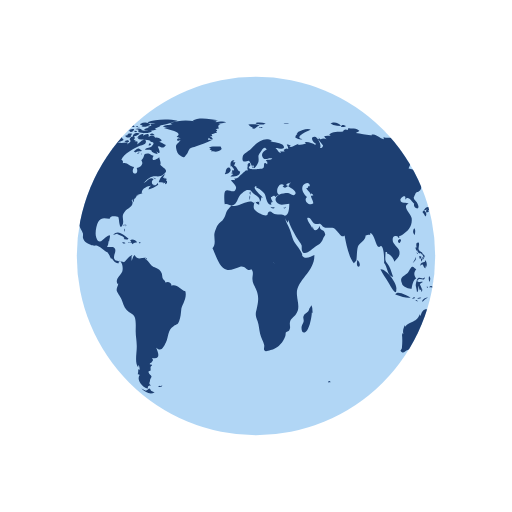
t = 0.00 s
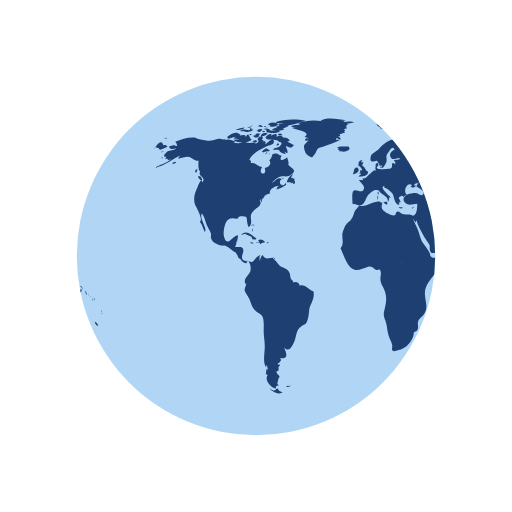
t = 0.50 s
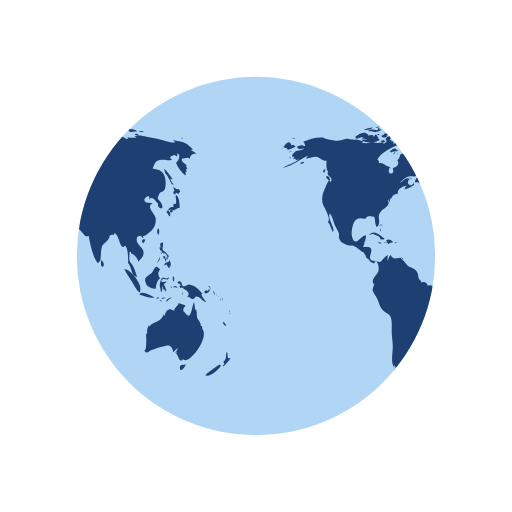
t = 1.00 s
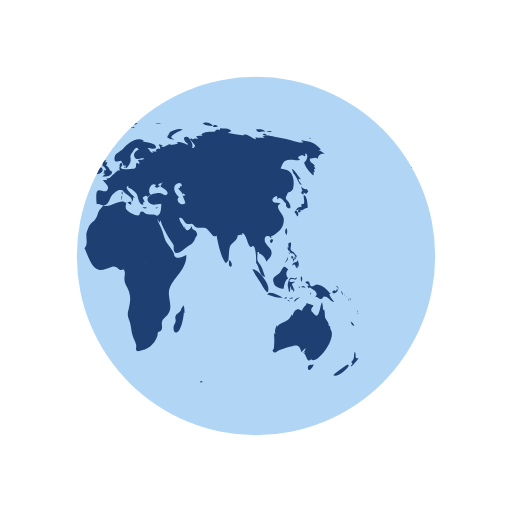
t = 1.50 s

The animated SVG that drew these frames (rendered in a browser with its animation timeline set to each time). Animation: 2 SMIL elements (animateTransform=2); one cycle of 2.00 s, repeats indefinitely.

<svg xmlns="http://www.w3.org/2000/svg" width="200px" height="200px" viewBox="0 0 100 100" preserveAspectRatio="xMidYMid" class="lds-earth" style="background: none;"><defs><clipPath id="cut-off"><circle cx="50" cy="50" r="35"/></clipPath></defs><circle cx="50" cy="50" r="35" fill="#b1d6f5"/><g clip-path="url(#cut-off)"><path transform="translate(-22.1448 0)" fill="#1d3f72" d="M64.4,74.4c0.3,0.3,0.2,0.3-0.3,0.3C64.1,74.3,64.2,74.5,64.4,74.4z M31.4,75.4c-0.2,0.1-0.3-0.2-0.5,0.1c0.3,0.2,0.6,0.1,0.8-0.1C31.6,75.2,31.6,75.4,31.4,75.4z M84.9,36.9c-0.3,0.2-0.8-0.1-1.1-0.5 c0.1,0.2,0.1,0.6,0.3,0.9c-0.5,0.2-0.2,0.6,0.2,0.7c0-0.1,0-0.3,0-0.4c0.2,0.1,0.4,0.2,0.5,0.3c0.2-0.2,0.2-0.3,0.4-0.5 C85.1,37.2,85,37,84.9,36.9z M85.1,40.6c0-0.6-0.1-2.1-0.6-2.4c-0.6-0.4,0.5,2.1-0.6,1.6c0,0.2-0.1,0.5,0,0.7 c-0.8-0.3-0.9,0.5-1.4,0.9c0.3,0.3,0.4,0.6,0.6,0.9c0.3-0.4,0.2-0.9-0.3-1.2c0.2,0,0.4-0.2,0.6-0.2c0.2,0,0.6,0.2,0.6,0.2 C84.2,41,84.5,40.7,85.1,40.6z M83.7,41c-0.4-0.1-0.7,0.2-0.3,0.6c0.2-0.4,0-0.1,0.3-0.2C83.8,41.2,83.6,41.1,83.7,41z M93.5,62.8 c0.1,0.5,0.3,0.9,0.7,0.8C94.1,63.3,93.8,63,93.5,62.8z M93,71.2c-0.1-0.1-2.5,1.6-2.9,2.1c0.8,0.5,2.9-1.2,3.1-2.1 C93,71.5,92.9,71.2,93,71.2z M95,69.9c-0.4,0.2-0.6,0-0.5-0.4c0,0.1-0.1,0.2-0.1,0.3c0.1-0.5,0.1-0.8-0.1-1.1 c-0.3,0.7,0.1,1.4-0.7,2c0.3,0.3,0.3,0.4-0.1,0.7c0.1,0,0.1,0.1,0.1,0.2C93.9,71.3,95,70.2,95,69.9z M82,50.6 c0.2-0.2,0.3-0.2,0.3-0.5c-0.1,0-0.3-0.1-0.4-0.1C81.9,50.2,81.9,50.4,82,50.6z M82.4,50.6c-0.3-0.4-0.2,0.1-0.1,0.5 c0.2-0.3,0.3-0.5,0.2-0.9C82.5,50.4,82.4,50.5,82.4,50.6z M82.8,49.7c-0.1,0-0.2,0-0.3,0c0,0.1,0.2,0.4,0.2,0.5c-0.1,0-0.1,0-0.2,0 c0.1,0.2,0.1,0.3,0.2,0.5c0.1-0.2,0.1-0.2,0-0.5c0.1,0,0.2,0.1,0.2,0.1C83,50.1,82.9,49.9,82.8,49.7z M81,51 c0.2-0.3,0.3-0.4,0.2-0.8c-0.1,0.5-0.4,0.8-0.6,1.2C80.8,51.3,80.9,51.1,81,51z M81.2,48.6c0.1,0.2,0.1,0.5,0.3,0.3 c0,0.4,0.3,0.6,0.6,0.6c0,0,0-0.1,0.1-0.1c0.1,0.2,0.2,0.3,0.4,0.4c0-0.7-0.6-0.5-0.8-1c-0.2-0.4,0.2-0.9,0-1.4 c-0.5-0.1-0.6,0.3-0.4,1c0,0-0.1-0.1-0.1-0.1C81.1,48.3,81.1,48.4,81.2,48.6z M83.3,52.2c0.1-0.5,0.1-1.1-0.3-1.4c0,0.1,0,0.2,0,0.3 c-0.4,0.2-0.9,0.1-0.9,0.8c0.7-0.7,0.4,0.2,1,0.5c0-0.2,0.1-0.5,0.1-0.7C83.2,52,83.3,52.1,83.3,52.2z M81.5,49.6 c0.1-0.1,0.3-0.1-0.2-0.3C81.4,49.4,81.5,49.5,81.5,49.6z M91.8,57.4c0.1,0.1,0,0.2,0.2,0.1c-0.1-0.2-0.2-0.5-0.3-0.7 C91.6,57,91.7,57.1,91.8,57.4z M90.2,57.3c0.4-0.1,1.1-0.5,0.6-0.9c-0.1,0.4-0.2,0.6-0.4,0.3c-0.1,0-0.5,0.2-0.5,0.3 C89.9,57.2,90,57.2,90.2,57.3z M90.9,56.1c0.1,0.2,0.2,0.3,0.2,0.5c0.1-0.5-0.2-0.8-0.6-0.8C90.7,55.9,90.8,56,90.9,56.1z M90.3,59 c-0.2-0.4-0.7-0.7-1-1.6c0.1,0,0.2,0,0.3,0c-0.7-0.7-1.4-1.7-2.5-1.8c-0.5-0.1-1,0.5-1.3,0.3c-0.5-0.2-0.1-1.4-1.2-0.8 c0.3,0.4,0.6,0.5,0.9,0.6c-0.2,0-0.3,0.1-0.5,0.1c0.1,0.2,0.2,0.4,0.3,0.5c0.1,0,0.2-0.2,0.2-0.2c0.6,0.5,2,1,1,2 c0.6-0.3,0.7,0.4,1.2,0.3c0.4-0.1,0.4-0.5,0.6-0.5C89.2,57.9,89.5,58.9,90.3,59z M93.2,58.5c-0.1,0.1-0.2-0.2-0.2,0.1 C93.3,58.8,93.2,58.6,93.2,58.5z M92.4,57.7c0,0-0.1-0.2-0.2-0.3C92.2,57.6,92.3,57.6,92.4,57.7z M92.9,58c0.1,0.1,0.1,0.1,0.2,0.2 c-0.2-0.2-0.3-0.3-0.5-0.4C92.7,57.8,92.8,57.9,92.9,58z M93.5,59.1C93.6,58.9,93.6,58.8,93.5,59.1z M93.5,58.7c0-0.2,0-0.4-0.2-0.6 C93.3,58.3,93.4,58.5,93.5,58.7z M81,45.9c0.1-0.5,0.2-1-0.1-1.3C80.6,45,80.6,45.5,81,45.9z M94.8,61c0,0,0.1-0.2,0-0.4 C94.7,60.8,94.8,61.1,94.8,61z M94.8,61.2c0.1,0.1,0,0.3,0.2,0.1C94.9,61.1,94.8,61.2,94.8,61.2z M29.5,76.3 c-0.4-0.8-0.5-0.2-0.7-0.2c0.2,0-0.3,0.2-0.3,0.2c-0.2,0-0.6-0.3-0.9-0.4c0.9,0.9,1.9,1.2,2.6,0.7C30,76.6,29.8,76.4,29.5,76.3z M89.6,64.4c0-0.2-0.2-0.3-0.1-0.7c-0.2,0-0.1-0.1-0.3,0c0.1-0.8-0.5-1.1-0.7-1.7c-0.1-0.5,0-1-0.2-1.6c-0.1,0.1-0.1,0.1-0.2,0.2 c0-0.5-0.1-1.1-0.2-1.6c-0.5,0.9-0.5,3.8-1.7,2.2c-0.3-0.5-0.4-0.2-0.4-0.8c0-0.3,0.4-0.5,0.4-0.7c0-0.1-1.1-0.4-1.4-0.5 c0.3,0.3-0.7,0.7-0.8,1.5c-0.5-0.2-0.7-0.4-1.1-0.2c-0.4,0.1-0.7,0.9-0.7,1.1c0,0-0.1,0.1-0.1,0.1c0-0.1,0-0.2-0.1-0.3 c-0.4,0.8-0.6,1.1-1.3,1.4c-0.6,0.3-1.1,0.4-1.6,1c0-0.1,0-0.2,0-0.3c-0.3,0.6-0.5,1.1-0.3,1.8c-0.1-0.1-0.1-0.2-0.2-0.3 c0,0.1,0,0.3,0,0.4c0-0.1-0.1-0.1-0.1-0.2c0.1,1,0.1,1.7,0,2.7c0,0.4-0.6,0.5,0,0.9c0.4,0.2,0.7-0.3,1-0.4c0.8-0.2,1.4-0.5,2.3-0.7 c1.4-0.5,1.7-0.2,2.1,1.1c0.2-0.3,0.5-0.6,0.8-0.8c-0.1,0.4-0.3,0.7-0.6,1c0.2-0.1,0.3-0.2,0.5-0.4c-0.1,0.2-0.1,0.3-0.2,0.5 c0.5,0.2,0.5,2.1,1.5,0.9c0,0.1-0.1,0.1-0.1,0.2C86.9,71.3,90.8,66.1,89.6,64.4z M85.9,71.3c-0.4-0.2-1,0.2-0.7,0.8 c0.2,0.6,0.9-0.4,1.1-0.9C86.2,71.2,86.1,71.2,85.9,71.3z M24.6,44.3c0-0.2,0.2-0.3-0.1-0.5C24.5,44,24.6,44.2,24.6,44.3z M24.2,44.9c0.1,0.1,0.1,0.2,0.1,0.4c0.1-0.2,0.1-0.3,0-0.6C24.1,44.6,24.3,44.8,24.2,44.9z M24.4,43.9c-0.2,0-0.3-0.1-0.3,0.2 C24.3,44.1,24.4,43.9,24.4,43.9z M36.2,56.9c-1-0.3-1.6-1.5-2.7-1.1c0-0.7-0.8-0.9-1.2-0.6c0-0.4-0.4-0.5-0.5-0.8 c-0.1-0.1-0.1-0.7-0.2-1c-0.3-0.7-0.6-0.8-1.2-1.1c-0.6-0.3-0.6-0.2-1.1-0.8c-0.3-0.4-0.6-0.7-1-1c0.1,0,0.2-0.1,0.3-0.1 c-0.9-0.2-1.7,0.6-2.3-0.6c-0.4,0.3-0.4,0.8-0.6,1.2c0-0.3,0-0.7,0-0.9c0.4-0.6-0.1-0.2-0.5,0.1c-0.3,0.2-0.7,0.9-1,1 c0,0-1.6-0.3-1.6-0.3c-0.8-0.7,0.1-1.4-0.1-2.2c-0.2-0.8-1.1-0.3-1.6-0.5c0.2-0.3,0.3-0.7,0.3-1.1c0.1,0,0.1,0,0.1,0.1 c0.2-1.2,0.5-1.7-0.7-0.8c-0.6,0.5-1.3,1.5-1.8,0c-0.3-0.8,0-2.4,0.4-3.1c0.7-1.1,1.6-0.5,2.3-0.6c-0.1-0.7,1.4-0.4,1.6-0.3 c0.2,0.3,0.2,2.8,0.8,1.6c0.5-1-0.4-1.7,0.5-2.7c0.6-0.7,2-1.1,1.3-2.2c0.1,0,0.1,0,0.2,0.1c0-0.2,0-0.3,0.1-0.4 c0,0.4,0,0.4-0.1,0.8c0.3-0.4,0.3-0.4,0.3-0.9c0.1,0.1,0.1,0.1,0.1,0.2c0.2-0.3,0.4-0.5,0.4-0.7c0,0,0.4-0.1,0.6-0.1 c-0.1,0-0.3,0-0.5,0c0.4-0.2,0.8-0.2,1.1-0.4c-0.1,0,0,0-0.2,0c-0.1-0.9,1.4-1.5,1.9-1.4c-0.5,0.2-0.4,0.3-0.6,0.7 c0.5-0.1,1.4-0.5,1.9-0.9c0-0.1-0.1-0.3-0.1-0.4c-0.6,1.2-1.7-0.1-0.8-0.7c-0.7-0.6-1.3,0.5-2,0.8c0.5-0.5,1.1-1.2,1.7-1.3 c0.8-0.2,1.5,0.2,2.2-0.4c1.2-0.9,0.1-1.1-0.6-1.9c0.2-0.5-0.1-0.9-0.2-1.5c-0.5,0.5-1.8,1-1.1-0.3c-0.5,0-0.6-0.4-1.2-0.4 c-1,0-0.4,0.7-1.2,1.3c0.6,0.8-0.3,1.4-0.9,1.5c0.6,1.6-1.5,1.4-0.5-0.2c-0.8,0-1.4-1-2.2-0.7c0-0.6,0.1-0.4-0.3-0.7 c0.5-1.3,2.5-2.2,3.5-2.7c0.3-0.1,1.4-0.2,1.3-0.9c-0.2-1-1.3,0.4-1.7,0.6c0.1-0.2,0-0.2,0.1-0.5c-0.2,0-0.2-0.2-0.6,0 c0.1-0.1,0.1-0.2,0.2-0.3c-0.1,0-0.2,0-0.4-0.1c0.7-0.6-0.4-1-0.8-0.1c0.5,0.5-0.1,0.7-0.5,1c0.1-0.1,0.1-0.2,0.2-0.3 c-0.5-0.2-1,0.1-1.6,0c-0.4-0.1-0.7-0.4-1.2-0.1c0,0,0.1,0.1,0.1,0.1c-0.4,0.1-1.1,0.1-1.7,0c0.1-0.1,0.3-0.1,0.4-0.2 c-0.6-0.3-1.5-0.7-2.1-0.3c0.1-0.1,0.1-0.2,0.2-0.3c-0.4,0.3-0.9,0-1.4,0c-0.6,0.1-1.2,0.4-1.8,0.4c-0.6,0-2.5-0.4-2.7-0.6 c-1.3-0.2-2.7,0.3-4,0.8c0.3,0.2,0.3,0.4,0.4,0.8c-0.2,0-0.3,0-0.5,0c0.1-0.1,0.1-0.1,0.2-0.2c-0.4,0-0.9,0.2-1.3,0.3 c0.2,0.7,0.9,0.5,1.4,0.3c-0.3,0.5-0.9,0.4-1.5,0.6c-0.5,0.2-1.4,1.3-0.4,1.1c-0.1,0.1-0.1,0.3-0.3,0.5c0.2-0.1,0.3-0.1,0.5-0.1 c0,0.1,0,0.1-0.1,0.2c0.1,0,0.1-0.1,0.2-0.1c0,0.1,0,0.1,0,0.2c0.2-0.1,0.4-0.1,0.6-0.2c-1,0.9-2.2,1-3.2,1.7 c2.1-0.4,3.5-1.8,5.4-2.6c-0.3,0.1-0.7,0.4-0.8,0.8c0.8-0.2,1.2-0.4,1.9-0.4c0.8,0.1,1.3,0.9,2.1,0.8c-0.1,0.6-0.1,1.8,0.3,2.2 c-0.6,0.8,1.3,1,0.4,2c-0.2-1.2-0.9,1-1.2,1.6c-0.4,0.8-0.5,2-0.2,2.8c0.2,0.4,1.7,3,0.9,3.3c0.6,0.7,0.6,1.2,1,2 c0.6-0.7-1.1-2.5-0.6-3.6c0.4,0.2,0.8,1.8,1,2.3c0.2,0.4,0.6,1.1,0.8,1.6c0.1,0.7-0.2,0.6,0.2,1.3c0.2,0.4,0.9,0.7,1.3,0.9 c0.5,0.3,1,0.1,1.3,0.2c0.8,0.3,1.4,1.1,2.1,1.3c0,0-0.1,0-0.1,0c0.4,0.5,0.5,0.9,0.7,1.3c0.1-0.1,0.1-0.1,0.1-0.2 c0.4,0.6,0.9,1.2,1.4,1c-0.1-0.8,0.3-0.4,0.5-0.1c0.3,0.5,0.3,1.3,0.2,1.7c-0.2,0.7-1.6,1.6-0.9,2.5c0-0.1,0.1-0.1,0.1-0.2 c0,0.6-0.4,0.8-0.3,1.5c0.1,0.3,0.7,1.2,0.9,1.6c0.3,0.7,0.5,1.6,1,2.1c0.5,0.6,1.3,0.7,1.6,1.4c0.3,0.7,0.2,2,0.2,2.8 c0,1,0.2,1.8,0.2,2.7c0.1,1.2-0.5,3.5,0.3,4.4c0-0.2,0-0.3,0-0.5c0.3,0.3,0.2,0.4,0.3,0.9c-0.1,0-0.2-0.1-0.3-0.1c0,0.5,0,0.6-0.1,1 c0.1,0,0.3,0.1,0.4,0.1c-0.8,1.1,0.7,2.6,1.6,2.7c-0.1-0.5,0.1-0.6,0.6-0.6c-0.6-0.4-0.2-0.6-0.2-1c0-0.2,0.3-0.7,0.3-0.7 c0-0.2-0.3-0.5-0.3-0.4c0-0.1-0.3-0.3-0.3-0.6c0-0.2,0.4-0.2,0.4-0.2c0.1-0.5-0.2-0.7,0.3-1c0-0.1-0.1-0.1-0.1-0.2 c-0.8,0,0-0.5,0-0.4c0.1-0.3,0.5-0.3,0.1-0.9c1.8,0.4,1.2-1.1,0.8-2c1,0.9,1.4,0,1.9-1c0.6-1.3,0.3-2.4,1.5-3.2 c0.7-0.5,0.7-0.1,1.1-1c0.3-0.8,0.3-1.4,0.4-2.2C35.4,59.7,36.6,58.3,36.2,56.9z M24.2,26.2c-0.2,0-0.3-0.1-0.5,0 C23.9,26.6,23.9,26.3,24.2,26.2z M22.4,25.3c-0.2,0.1-0.4,0.2-0.5,0.3c0.4,0.1,0.8,0,1.2,0c-0.2,0-0.4,0.2-0.6,0.2 c0.5,0,1.7,0,2-0.5c-0.2,0-0.3,0-0.4,0c0-0.1,0-0.2,0.1-0.3c-0.4,0.1-0.3-0.1-0.4,0.4C23.3,25.5,22.8,25.2,22.4,25.3z M24.2,27.3 c-0.5-0.1-0.6-1.9-1.2-0.5c0-0.6-0.7-0.4-1.2-0.3c0.1-0.1,0.1-0.1,0.2-0.2c-0.5-0.1-1.1,0.2-1.5,0.5c0.2,0,0.4,0.1,0.7,0.1 c-0.2,0-0.4,0.1-0.6,0.1c0.3,0.2,0.8,0.1,1.2,0.2c-0.4,0-0.8,0.1-1.2,0.1C21.2,28.1,23.6,27.9,24.2,27.3z M24,24.9 c0-0.3-0.3-0.1-0.7,0C23.6,25,23.8,24.9,24,24.9z M21.6,25.4c0.4-0.1,0.9-0.1,1.2-0.5c-0.6,0-1.2,0.2-1.8,0.5 C21.2,25.4,21.4,25.4,21.6,25.4z M32.4,34.8c-0.1,0-0.2,0.2-0.3,0c0,0,0.1-0.1,0.1-0.1c-0.1,0-0.3,0-0.4,0c0.2-0.2,0.3-0.5,0.5-0.7 c-0.6,0.1-1.2,1.1-1.3,1.6c0.3,0,0.7,0,1,0.1c-0.1,0.1-0.1,0.1-0.2,0.2c0.1-0.1,0.4-0.2,0.5-0.3c0,0.1,0,0.2-0.1,0.4 c0.4,0,0.5-0.3,0.4-0.7c-0.1,0-0.1,0-0.2,0.1c0-0.1,0.1-0.2,0.1-0.3C32.6,34.9,32.5,34.9,32.4,34.8z M14,35c0.7,0.6,0.5-0.1,0.2-0.5 C13.7,34.1,13.5,34.6,14,35z M19.6,27.1c0.8-0.1,1.5-0.7,2.3-0.8c-0.9-0.9-1.9,0-2.6,0.5C19.5,26.8,19.5,27,19.6,27.1z M27.7,29.4 c-0.8-0.6-0.7-0.5-1.6,0.2c0.1,0,0.4,0.2,0.3,0.2C27,29.4,27.6,29.7,27.7,29.4z M13.3,33.1c-0.2,0.2-0.3,0.4,0,0.7 c0.1-0.2,0.2-0.5,0.3-0.7C13.4,33.1,13.4,33.1,13.3,33.1z M27.5,30.1c0.1,0,0.1,0.3,0.2-0.1C27.6,30,27.6,30.1,27.5,30.1z M29.8,36 c-0.1,0,0-0.3-0.2-0.1c0.3,0.2,0.2,0.2,0.6,0.1C30.1,36.1,29.9,36.1,29.8,36z M26.7,30c0.2,0,0.3,0.1,0.6-0.2 C27,29.8,26.9,29.9,26.7,30z M30.5,35c-0.2-0.2-0.3-0.3-0.6-0.3C30.1,34.9,30.3,34.9,30.5,35z M27,25.3c0,0.2,0.1,0.2,0,0.5 c0.7,0.2,2.2,0.4,2.7-0.2c-0.7-0.3-1.4,0.1-2.1-0.2c0,0,0.1-0.1,0.1-0.1c-0.4-0.2-0.8-0.3-1.3-0.1C26.7,25.3,26.8,25.3,27,25.3z M26.8,24.9c0.2,0,0.3,0,0.5,0C27.2,24.8,26.9,24.9,26.8,24.9z M27.5,24.4c0.1,0,0.2,0,0.4,0c-0.1,0.1-0.2,0.1-0.3,0.2 c0.6,0.4,1.2,0,1.8-0.2c-0.5-0.6-1.3-0.6-2-0.2C27.3,24.4,27.4,24.2,27.5,24.4z M26.3,25.8c0.2,0,0.3,0.1,0.5-0.1 C26.6,25.6,26.1,25.4,26.3,25.8z M27,24.8c-0.1-0.2-0.1-0.3-0.5,0C26.8,24.9,26.8,24.7,27,24.8z M29.7,26.4c0.1,0,0.3,0,0.5,0 c-0.2-0.3-0.6-0.4-0.9-0.2C29.4,26.5,29.4,26.4,29.7,26.4z M26.9,26c-0.5-0.1-0.9,0.1-1,0.7c0.5-0.1,1-0.3,1.4-0.6 C27.1,26.1,27,26,26.9,26z M31.5,27.3c-0.4-0.3-0.7-0.5-1.2-0.4c-0.2-0.6-0.9-0.4-1.3-0.2c0.3-0.8-0.6-0.5-1-0.2 c0-0.1,0-0.1-0.1-0.2c0.1-0.1,0.2-0.1,0.3-0.2c-0.6,0-1.1,0.2-1.4,0.8c0.1,0,0.2,0,0.3,0C27.1,27,27,27,26.9,27.1 c0.6,0.3,2.7,0.1,2.5,0.6c0.8,0.1,0.7,0.4,0.2,0.9c-0.3,0.3-0.9,0.1-1.3,0.6c0.5,0.2,0.9-0.2,1.4,0.3c0,0-0.1,0.1-0.1,0.1 c0.4,0.3,0.8,0.5,1.2,0.5c-0.1-0.2-0.2-0.5-0.4-0.7c1.4,1.5,0.5-0.9,0.4-0.7c0.3-0.6,0.9,0.8,1.6-0.4c-0.5-0.1-0.8-0.5-1.3-0.6 c0.2-0.1,0.3-0.1,0.5-0.2C31.6,27.5,31.5,27.4,31.5,27.3z M25.7,24.7c0.2,0.1,0.4,0.1,0.6,0.1c-0.1-0.4-0.5-0.5-0.9-0.3 c0.1,0,0.1,0,0.2,0.1c-0.1,0-0.2,0.1-0.3,0.1C25.4,24.7,25.5,24.7,25.7,24.7z M29,24c0.5,0.1,0.9,0.1,1.4,0.1 c-0.3,0.1-0.7,0.1-1,0.1c0.1,0.2,0,0.1,0.2,0.3c-0.2,0.1-0.5,0.2-0.8,0.3c0.2,0.1,0.3,0.2,0.4,0.3c-0.4-0.2-0.8,0-1.1,0.3 c0.7,0.1,1.9,0.3,2.5-0.2c-0.1,0-0.2,0-0.4,0c0.4-0.3,1-0.4,1.2-0.7c-0.1,0-0.2,0-0.3,0c0.9,0,1.8-0.4,2.7-0.6c-0.1,0-0.3,0-0.4,0 c0.4-0.1,0.9-0.1,1.3-0.3c-1.6-0.4-4.4-0.4-5.9,0.3C28.9,23.8,28.9,23.9,29,24z M29.5,28.2c-0.2-0.3-0.3-0.3-0.5,0.2 C29.3,28.4,29.4,28.3,29.5,28.2z M24.4,24.6c-0.2,0-0.4-0.1-0.6,0.1C24,24.7,24.2,24.6,24.4,24.6z M25,27.4c-0.2,0-0.4,0-0.7,0.2 c0.3,0.2,0.6,0.2,0.9,0.1C25.2,27.4,25.1,27.5,25,27.4z M24.4,26.5c0.4,0.5,0.9,0.5,1.3,0c-0.1,0-0.2-0.1-0.2-0.1 c0.2-0.1,0.2-0.1,0.3-0.3c-0.4,0-0.9-0.1-0.9,0.3C24.7,26.4,24.6,26.5,24.4,26.5z M25.3,25.7c0.4,0.2,0.9-0.1,0.9-0.5 c-0.4,0-0.8,0-1.1,0.4C25.5,25.4,25.3,25.7,25.3,25.7z M78.1,46.7c-0.7,0.3-0.2,0.9,0,0.7C78.4,47,78.4,46.8,78.1,46.7z M24.7,46.8 c0.2,0,0.3,0,0.4-0.2c-0.8-0.5-2-1.9-3-0.7c0.3-0.1,0.6-0.2,0.9-0.3c0,0-0.1,0.1-0.1,0.1c0.6,0.3,1,0.3,1.4,0.8 c-0.1,0.1-0.1,0.2-0.2,0.2C24.3,46.7,24.5,46.8,24.7,46.8z M55.7,40.5c-0.1,0.1-0.2,0.1-0.4,0.1c0.4,0.2,0.3,0.1,0.6-0.2 C55.9,40.4,55.8,40.4,55.7,40.5z M49.5,32.8c0.1-0.4,0.2-0.6-0.3-0.4C49.2,32.7,49.3,32.7,49.5,32.8z M48.9,38.1 c0-0.3,0.1-0.4,0-0.7C48.6,37.7,48.8,37.8,48.9,38.1z M45.1,32.6c0.1-0.1,0.1-0.3,0.2-0.1c0,0.1,0.4,0.4,0.4,0.6 c0,0.4-0.6-0.1-0.3,0.6c-0.1,0-0.2,0.1-0.3,0.1c0.1,0,0.3,0.2,0.5,0.2c-0.2,0.1-0.4,0.3-0.6,0.5c0.7,0,1.9,0,1.9-1 c-0.6-0.2-0.6-1-1.2-1.2c0.2-0.2,0.2-0.5,0.3-0.6c-0.2,0-0.3,0-0.5,0c0.1-0.1,0.2-0.3,0.3-0.4C45,31.2,44.9,32,45.1,32.6z M53.3,40.5c-0.2,0-0.2,0.1-0.4-0.1c0,0.1,0,0.1,0,0.2c0.3,0.1,0.5,0.2,0.8,0C53.5,40.5,53.5,40.5,53.3,40.5z M41.5,27.3 c-0.3,0-0.6,0-0.9,0c0-0.1,0.2-0.4,0.2-0.4c0.3,0.3,0.4,0.3,0.8,0.3c-0.2-0.3-0.2-0.4-0.6-0.6c0.1,0,0.3,0,0.5,0 c-0.1-0.1,0-0.2-0.2-0.4c0.3,0,0.5-0.1,0.7-0.2C42,26,42,26,41.9,26c0.2,0,0.3,0,0.5,0c-0.1-0.1-0.2-0.2-0.2-0.3 c0.3-0.2,0.3-0.2-0.1-0.5c0.2,0,0.5-0.1,0.7-0.1c-0.3-0.4-0.2-0.7,0.3-0.9c-0.2,0-0.3,0-0.5,0c0.5,0,1-0.2,1.6-0.3 c-0.6-0.3-1.5-0.1-2.1,0c0.1-0.1,0.2-0.1,0.2-0.2c-0.6-0.1-1.3-0.1-1.9-0.1c0.7,0,1.5,0.1,2.2-0.1c-1.4-0.2-3.8-0.7-5,0.1 c0.1,0,0.3,0.1,0.4,0.1c-1.6-0.3-3.3-0.2-4.8,0.4c0.2,0,0.3,0.1,0.5,0.1c-0.6,0.3-1.4,0.1-1.9,0.5c0.4,0.1,0.8,0.2,1.2,0.2 c-0.3,0-0.7,0-1,0.1c0.2,0.2,4.1,0.7,2.5,1.7c0.3,0.1,0.5,0.2,0.8,0.4c-0.9-0.5-1,0.9,0,0.2c-0.6,1-1.2,0.7-0.8,2.1 c0.2,0.7,0.5,0.9,0.9,1.1c0.7,0.4,0.6,0.2,1.1-0.4c0.1-0.1,0.4-0.9,0.6-1.1c0.4-0.3,0.8-0.2,1.1-0.4C39.3,28.2,40.4,27.9,41.5,27.3z M25.3,47.4c0.3,0.1,0.4-0.1,0.6,0.3c0.2-0.4,0.6-0.3,0.9-0.4c-0.3-0.4-0.9-0.7-1.4-0.4c0.2,0.2,0.1,0.2,0.3,0.4 c-0.2,0-0.3,0.1-0.6,0C25,47.6,25.1,47.4,25.3,47.4z M80.8,58.3c0.1,0,0.2-0.1,0.3-0.1C81,58,80.7,58,80.5,58.4 C80.6,58.4,80.7,58.3,80.8,58.3z M82.5,56.6c-0.2-0.4-0.3-0.7-0.5-1.1c0.2-0.1,0.3-0.3,0.5-0.3c0-0.1,0-0.1,0-0.2 c-0.4,0.2-1.4,0.1-0.8-0.4c0.5-0.4,1.2,0.5,1.3-0.5c-0.4,0.6-0.9,0-1.3,0.2c-0.3,0.2-0.5,1.1-0.5,1.5c0,0,0.3,1.2,0.2,1.2 c0.4,0.2,0.2-0.9,0.4-1.2c0,0.4,0.1,0.6,0.2,0.9c0.1-0.1,0.2-0.1,0.3-0.2c-0.1,0.3,0,0.3,0,0.5C82.5,56.9,82.4,56.8,82.5,56.6z M78.5,55.3c0.1,0.8,1.5,1.1,1.9,1.1c0.1-0.7,0.3-1.8,0.9-2c-0.6-0.8-0.4-1.3,0-1.8c-0.4-0.2-0.5-0.6-0.8-0.5 c-0.3,0.1-0.6,0.9-0.8,1.1C79.1,53.9,77.9,54,78.5,55.3z M85.8,57.1c-0.1,0.1-0.2,0-0.2,0.5C85.8,57.4,85.7,57.2,85.8,57.1z M83.6,56c-0.1,0-0.2,0-0.3,0C83.6,56.5,83.5,56.1,83.6,56z M81.6,58.9c-0.1-0.2-0.1-0.4-0.5-0.3C81.3,58.8,81.4,58.8,81.6,58.9z M82.3,58.2c-0.1-0.2-0.5-0.1-0.8,0.1C81.7,58.4,82,58.3,82.3,58.2z M78.7,58c0.5,0.1,1,0.2,1.5,0.1c-0.6-0.3-2.6-1.5-3-0.6 C77.7,57.7,78.2,57.8,78.7,58z M77.4,56.5c0.3-1-2-4.1-3.1-3.9c0.4,0.9,1,1.6,1.5,2.5C76,55.4,77.5,58.3,77.4,56.5z M84.2,56.1 c0.2,0.1,0.3,0,0.5,0.2c-0.2-0.5-0.6-0.6-0.9-0.2C84,56.1,84.1,56.1,84.2,56.1z M83.9,55.1c0.1-0.4,0.3-0.8-0.1-1.2 C83.7,54.3,83.7,54.7,83.9,55.1z M82.7,58.8c0.2-0.3,0.6-0.5,0.9-0.7c-0.5,0-1,0.2-1.2,0.8C82.5,58.9,82.6,58.9,82.7,58.8z M44.1,33.6c-0.1,0.1-0.1,0.3-0.2,0.4c0.4,0.1,1.4-0.5,1.1-1C44.7,32.3,44,33,44.1,33.6z M41.8,29.6c0.5,0.1,1.1-0.1,1.5-0.5 c0-0.1-0.2-0.4-0.2-0.5c-0.6,0.1-1.9-0.2-2.3,0.3c0.2,0,0.3,0.1,0.5,0.1c-0.1,0-0.2,0.1-0.4,0.2c0.2,0.1,0.3,0.1,0.5,0.2 c-0.1,0.1-0.2,0.1-0.2,0.2C41.4,29.5,41.6,29.5,41.8,29.6z M48.7,38.5C48.8,40.2,49,37.2,48.7,38.5z M50.5,39.4 c-0.2,0-0.4,0.1-0.6,0c0.1,0.3,0.4,0.5,0.7,0.6C50.7,39.5,50.6,39.5,50.5,39.4z M24.1,47.3c-0.1,0.1-0.2-0.1-0.2,0.1 c0.3,0.2,0.3,0.2,0.6,0.1C24.4,47.3,24.3,47.4,24.1,47.3z M70,51c-0.1-0.1-0.1-0.1-0.2-0.2C69.3,52.7,70.9,52.3,70,51z M61,60.2 c0-0.2-0.1-0.4-0.2-0.6c-0.1,0.3-0.3,0.5-0.4,0.7c-0.1,0.8-0.9,0.8-1.1,1.4c-0.2,0.4,0.1,0.7,0,1.1c-0.1,0.4-0.3,0.6-0.4,1 c-0.1,1.2,0.5,1.5,1.1,0.7c0.5-0.7,0.9-2.6,0.9-3.5c0,0.1,0.1,0.2,0.1,0.2C61.1,60.9,61,60.6,61,60.2z M74.3,48.1 c-0.9,0.8-1-2.4-2-2.6c0,0.2,0,0.2,0,0.4c-0.3-0.1-0.5,0-0.9,0.1c0.1,0.9-1.3,1.5-1.5,2.2c-0.2,0.6-0.2,2.1-0.3,2.7 c-0.1,0.1-0.3,0.4-0.5,0.5c-1-1.2-1.5-3.8-1.8-5.4c-0.6,0.6-1.1-0.6-1.6-1c-0.5-0.5-0.4-0.4-1.1-0.5c-0.5-0.1-0.9,0.1-1.3-0.1 c-0.4-0.2-0.5-0.6-0.8-0.7c-0.3-0.1-0.5,0.2-1,0c-0.7-0.3-0.8-1.5-1.5-1.1c0.1,0.9,0.8,1.3,1,2.1c0-0.2,0.1-0.4,0.1-0.5 c0.1,1.3,1,0.8,1.4-0.1c-0.1,0.9,0.5,0.7,0.8,1.1c0.4,0.8,0.2,0.6-0.1,1.2c-0.4,1-0.6,1.2-1.5,1.7c-0.6,0.4-2,1.9-2.6,1.1 c-0.3-0.4-0.1-0.9-0.2-1.3c-0.2-0.5-0.7-1-0.9-1.4c-0.4-0.8-1.8-3-1.6-3.7c0,0.3-0.2,0.5-0.2,0.7c-0.2-0.3-0.4-0.5-0.5-0.9 c0.1,0.8,0.6,1.5,0.9,2.2c0.3,0.7,0.4,1.4,0.7,2.1c0.3,0.7,2,2.5,1.7,3c0.5,0.9,1.8,0.2,2.4-0.1c0.1,3.4-3.7,4.9-3.4,7.8 c0.1,1.4,0.7,2.7-0.3,3.9c-0.7,0.8-1,0.7-1.1,1.7c0,0.5,0.2,0.8-0.1,1.3c-0.1,0.2-0.6,0.3-0.7,0.5c0,0.1,0,0.5-0.1,0.7 c-0.2,0.5-0.5,1.1-0.9,1.5c-0.5,0.6-0.9,0.8-1.4,1c-0.2,0.1-1.4,0.4-1.5,0.4c-0.6-0.2-0.2-0.7-0.3-1.2c-0.2-0.8-0.6-1.4-0.8-2.2 c-0.2-0.9-0.2-1.6-0.5-2.5c-0.3-0.8-0.5-1.3-0.2-2.2c0.3-1.4,0.5-2.2,0.1-3.5c-0.3-1-0.9-1.5-0.9-2.5c0-0.8,0.3-1.3-0.2-1.9 c-0.9,0.6-1.1-0.8-2.2-0.5c-0.7,0.2-1.9,0.8-2.6,0.6c-1.5-0.3-2.2-3.1-2.8-4.2c0.8-0.8,0.2-2.2,0.4-3c0.1-0.4,0.4-1.2,0.6-1.5 c0.4-0.6,0.9-0.7,1.2-1.3c0.5-0.8,0.3-1.3,1-2c0.8-0.9,0.3-0.3,1.4-0.5c0.9-0.1,2.7-1.4,3.4-0.6c0.1,0,0.2-0.1,0.2-0.1 c-0.2,0.8-0.3,1.2,0.3,1.7c0.5,0.4,1.7,1.1,2.2,0.8c0.1,0,0-0.6,0.5-0.7c0.2-0.1,0.7,0.4,0.9,0.5c0.5,0.2,1.7-0.1,1.9,0.3 c0.9,0.2,1-1.5,1-2.3c-0.6,0-1.4,0.3-1.9,0.1c-1.2-0.5-0.9-1.5,0-1.9c0.4-0.2,1.1-0.3,1.6-0.3c0.4,0,1,0.7,1.4,0.3 c0.6-0.6-0.9-1.3-1.3-1.6c0.3-0.4,0.2-0.2,0.2-0.5c0.1-0.1,0.2-0.1,0.4-0.2c-0.4-0.1-1.6,0.5-0.6,0.6c-0.4,0.4-0.8,0.5-1.1,0.1 c0.1-0.1,0.2-0.1,0.3-0.2c-1-0.9-1.9,1.4-1,1.8c-0.2,0.1-0.5,0.3-0.7,0.5c-0.2-0.4-0.3-0.3-0.7-0.2c0.1,0.1,0.1,0.1,0.2,0.2 c-0.3-0.1-0.2,0.1-0.4-0.1c0,0.5,0.2,0.7,0.4,1.1c-0.1,0-0.2-0.1-0.3-0.1c0.1,0.2,0.1,0.2-0.1,0.2c0,0.1,0.1,0.2,0.1,0.4 C52,40,52,38.4,51.7,37.9c-0.3-0.5-1.4-1.3-1.6-1.2c-0.1-0.2,0-0.2,0-0.3c-1.3,0,1.2,2,1.3,2.3c-0.7-0.5-0.1,0.3-0.7,0.8 c0.3-1-0.8-1.3-1.3-1.8c-0.6-0.6-0.2-0.5-0.9-0.6c-0.5-0.1-1.1,0.5-1.3,0.7c-0.8,0.6-0.7,1.7-1.5,2.2c-0.8,0.5-1.1-0.4-1.8-0.1 c-0.1-0.5-0.2-2.3,0.1-2.6c0.4-0.5,1.5,0.4,1.9-0.1c0.7-0.8-0.5-1.5-0.8-2c0.3,0,0.5-0.1,0.8,0c0-0.1-0.1-0.3-0.1-0.4 c0.5,0.3,0.9-0.3,1.2-0.6c0.3-0.3,0.8-0.7,1-0.9c0.1-0.2,0.3,0.2,0.4-0.1c0,0-0.1-0.3-0.1-0.4c0.2-0.4-0.2-0.8,0.5-1 c0,0.1,0.1,0.4,0.1,0.5c-1.1,0.9,1.1,0.8,1.5,0.7c0.6-0.1,0.7,0.1,1.1-0.3c0.2-0.2-0.2-1.4,0.7-0.6c0-0.2,0-0.3,0-0.5 c-0.2-0.1-0.1-0.1-0.3-0.3c0.5-0.2,0.9,0,1.3-0.3c-0.6-0.4-1.5,0.5-1.9-0.3c-0.4-0.7,0.2-1.2,0.8-1.5c-0.5-0.8-0.9,0.1-1.2,0.5 c-0.7,0.9-0.3,0.8-0.4,1.8c0,0.2-0.6,1.4-0.9,1.3c-0.4-0.1-0.7-1.2-1-1.4c-0.3-0.1-1.5,0.8-1.2-0.8c0.1-0.6,1.1-1,1.6-1.5 c1-1.1,2.6-2.5,4.1-1.6c-0.1,0-0.2,0.1-0.3,0.1c0.4,0.2,2.3,0.3,2.6,0.9c0.4,1-1.2,0.3-1.6,0.4c0.5,0.3,0.5,0.9,1.1,1 c-0.1-0.1-0.1-0.2-0.2-0.3c0.2,0,0.6,0,0.9,0c-0.1-0.1-0.1-0.2-0.2-0.3c0.3-0.3,0.6-0.4,0.9-0.2c0-0.3-0.1-0.6-0.3-0.9 c0.4,0,0.6,0.1,0.8,0.3c-0.1,0-0.2,0-0.3,0c0.4,0.6,1.1-0.3,1.9-0.4c-0.1,0.1-0.1,0.1-0.2,0.2c0.5,0,1.2-0.1,1.6-0.3 c-0.1-0.1-0.2-0.1-0.3-0.2c0.6-0.2,1.5,0.2,2.1,0.5c0-0.1,0.1-0.1,0.1-0.2c-0.7-0.3-1.2-1.5-0.2-1.4c0.5,0,1.4,1.7,1,2.2 c0.4,0,0.5-0.1,0.6-0.5c-0.4-0.4-0.6-0.8-1-1.2c0.1-0.1,0.2-0.1,0.3-0.2c-0.1-0.1-0.1-0.2-0.2-0.2c0.2,0.2,0.4,0.4,0.6,0.6 c-0.1-0.1-0.1-0.2-0.2-0.2c0.4-0.2,0.8-0.2,1.2,0c-0.3-0.2-0.3-0.4-0.5-0.6c0.4-0.1,0.9-0.1,1.3-0.1c-0.1-0.1-0.2-0.1-0.3-0.2 c0.6-0.7,1.8-0.5,2.7-0.6c0.1-0.4,0.5-0.5,0.9-0.3C68.1,25,68,25,67.9,25c0.7,0.2,1.8-0.1,2.3,0.6c-0.2,0.1-0.5,0.3-0.7,0.4 c1.1,0.1,2.1,0.5,3.2,0.4c-0.1-0.1-0.1-0.2-0.2-0.2c1.1,0,1.5,0.7,2.5,1c0-0.1-0.1-0.2-0.1-0.4c0.6,0.2,1.2,0.1,1.8,0.1 c-0.1-0.1-0.3-0.2-0.4-0.3c0.5-0.3,1.7-0.1,2.3,0.1c0.7,0.2,1.4,0.2,2.1,0.4c1.1,0.2,2.5,0.9,3.6,0.7c-0.2-0.1-0.3-0.2-0.5-0.4 c1.8,0.3,2.5,0.3,3.9,1.8c-0.2,0-0.2,0.1-0.5,0.1c0.4,0.2,0.9,0.4,1.2,0.8c-0.6-0.2-1.3,0.2-1.3,0.9c-0.5-0.4-1.1,0-1.6,0 c0,0.9,0.6,0.7,1,1.4c-0.1,0-0.1,0-0.2,0c0.1,0.2,0.2,0.3,0.3,0.5c-0.1,0.1-0.2,0.1-0.3,0.2c0.1,0.1,0.1,0.3,0.2,0.4 c-0.1,0-0.2,0.1-0.3,0.1c0.2,0.4,0,0.4,0,0.7c-0.7-0.7-1.6-1.6-1.8-2.6c0.5-0.2,1-1.7,0.2-1.7c0.2,1-0.4,0.2-0.7,0.3 c-0.4,0.2-1.1,0.3-0.3,0.9c-0.6,0.3-1.3-0.1-2,0c-1.2,0.1-1.2,0.4-1.8,1.7c1.2,0.2,2.2,0.4,2.5,2.1c0.1,0.6,0.1,1.6-0.2,2.1 c-0.4,0.5-0.6,0.3-0.9,0.6c0,0-0.4,0.9-0.4,0.9c0.1,0.5,0.3,0.4,0.6,0.9c1.1,1.9-0.9,1.2-0.5,0.3c-0.2-0.2-0.7-0.8-0.7-0.8 c-0.4-0.2-0.5-0.6-1.1,0c0.4-1.3-0.9-0.4-0.9,0c0,0.9,1.3,0.4,1.6,0.8c-1.4,0.4,0.5,2.1,0.6,2.8c0.2,1.5-0.7,2.5-1.6,3.1 c-0.3,0.2-0.4,0.3-0.8,0.4c-0.1,0,0.1,0.4-0.1,0.4c-0.1,0-0.2-0.3-0.2-0.3c-0.1,0-1-0.5-1,0.7c0,0.8,1.1,1.3,1.3,2.1 c0.2,1.1-0.4,1.4-1,2.1c0-0.5-0.9-1.6-1.4-1.6c0-0.1,0-0.2,0-0.3c-0.1,0-0.2,0-0.3,0c0,0.6-0.1,1.2,0,1.7c0.1,0.4,0.5,0.7,0.7,1.1 c0.4,0.8,0.5,1.3,0.8,2.1c-1.2-0.2-1.1-2-1.8-2.8c0,0.1,0,0.2,0,0.2C75.1,51,75,47.7,74.3,48.1z M53.6,51.4 c-0.1-0.1-0.1-0.1-0.2-0.2C53.5,51.3,53.5,51.4,53.6,51.4z M61.2,39.7c-0.1-0.7-0.4-0.9-0.5-1.5c0.3,0.1,0.3,0,0.5,0 c-0.2-0.4-0.5-0.6-0.5-0.1c-0.1-0.7-0.6-0.8-0.9-1.4c0.1,0,0.2,0,0.3,0c0.2-0.4-0.1-0.3,0.4-0.3c0.1-1-1-0.7-1.3-0.2 C58.7,37,59.4,38,60,38.5C59.1,39.1,60.4,40.4,61.2,39.7z M50.4,24.2c0.4,0.2,1,0.2,1.5-0.1c-0.6-0.2-1.4-0.2-2-0.1 C50.1,24.2,50.2,24.2,50.4,24.2z M51,25c0.1,0,0.3-0.1,0.4-0.1c-0.3-0.1-0.5-0.1-0.8-0.1c0.1,0.3,0.1-0.1,0,0.2 C50.8,24.9,50.9,24.9,51,25z M49.1,24.8c0.1,0,0.2,0.1,0.3,0.1c-0.1,0-0.1,0.1-0.2,0.1c0.7,0.5,0.8-0.4,1.5-0.5 c-0.9-0.3-1.4-0.2-2.2-0.2C48.7,24.5,48.9,24.7,49.1,24.8z M27.1,47.3c0.1,0.1,0,0.4,0.4,0.1C27.4,47.3,27.3,47.3,27.1,47.3z M55.6,24.1c0.3,0.1,0.6,0,0.9-0.1c-0.5,0-0.8,0-1.3,0C55.5,24,55.7,24.2,55.6,24.1z M57.7,26.9c0.4,0.2,0.9,0.4,1.4,0.3 c-2-0.4,1.3-1.7,1.6-1.9c-0.7-0.3-1.8,0.1-2.5,0.5c-0.1,0.2,0,0.1-0.3,0.4c0.1,0,0.1,0,0.2,0C57.7,26.4,57.7,26.6,57.7,26.9z M65.1,24.4c0.5,0.1,1,0.2,1.5,0.2c-0.4-0.6-1.5-0.9-2.1-0.4C64.7,24.1,64.8,24.3,65.1,24.4z M75.7,25.8c0.3-0.1,0.7-0.1,1.1-0.1 c-0.3-0.5-1.3-0.5-1.8-0.4C75.2,25.7,75.4,25.8,75.7,25.8z M67.6,24.6c-0.5-0.2-0.9-0.4-1,0.2C67,24.8,67.5,24.8,67.6,24.6z M76.6,26.1c-0.2,0.1-0.2,0-0.3,0.2c0.3,0.1,0.6,0.1,0.8,0.1C77,26.2,76.8,26.1,76.6,26.1z M5,29.1C5,29.1,5,29.1,5,29.1z M7.7,27 c-0.2-0.1-0.3-0.2-0.6,0.1C7.3,27.1,7.5,27,7.7,27z M82.3,33.9c0.6,0.5,0.9,1.6,1.4,2.3c0-0.1,0-0.2,0-0.3c0.1,0.1,0.2,0.2,0.3,0.2 c-0.3-0.4-0.7-0.7-0.7-1.2c0.2,0,0.3,0.1,0.5,0.1c-0.6-0.6-1.2-1.8-1.8-2C82.1,33.3,82.2,33.4,82.3,33.9z M5.5,28.8 c0,0,0.3,0.1,0.5,0.1c0.1,0.8,1.1-0.1,1.7-0.2c-0.2-0.5-0.7-0.4-1-0.2c0.1-0.1,0.2-0.1,0.2-0.2C6.4,27,5.6,28.5,5,29.1 C5.2,28.9,5.7,28.4,5.5,28.8z M77.6,25.8c0.2,0,0.3,0.1,0.5-0.1c-0.3-0.1-0.7-0.1-1.1-0.1C77.2,25.7,77.3,25.7,77.6,25.8z M85.8,27.1c-0.1-0.1-0.2-0.2-0.3-0.2c0,0-0.1,0.1-0.1,0.1C85.6,27.1,85.7,27,85.8,27.1z M28.5,50.6c0,0,0.1,0.3,0.2-0.2 C28.6,50.3,28.5,50.6,28.5,50.6z M7.1,29.7c-0.3-0.1-0.4-0.2-0.7,0C6.6,29.8,6.8,29.7,7.1,29.7z M9.2,31.6c-0.3,0.1-0.5,0.1-0.5,0.5 c0.2-0.1,0.5-0.2,0.7-0.3C9.3,31.5,9.3,31.7,9.2,31.6z M6.4,30.8c0.2,0,0.3,0.3,0.4,0C6.7,30.7,6.5,30.8,6.4,30.8z"><animateTransform attributeName="transform" type="translate" calcMode="linear" values="-100 0;0 0" keyTimes="0;1" dur="2s" begin="0s" repeatCount="indefinite"/></path><path transform="translate(77.8552 0)" fill="#1d3f72" d="M64.4,74.4c0.3,0.3,0.2,0.3-0.3,0.3C64.1,74.3,64.2,74.5,64.4,74.4z M31.4,75.4c-0.2,0.1-0.3-0.2-0.5,0.1c0.3,0.2,0.6,0.1,0.8-0.1C31.6,75.2,31.6,75.4,31.4,75.4z M84.9,36.9c-0.3,0.2-0.8-0.1-1.1-0.5 c0.1,0.2,0.1,0.6,0.3,0.9c-0.5,0.2-0.2,0.6,0.2,0.7c0-0.1,0-0.3,0-0.4c0.2,0.1,0.4,0.2,0.5,0.3c0.2-0.2,0.2-0.3,0.4-0.5 C85.1,37.2,85,37,84.9,36.9z M85.1,40.6c0-0.6-0.1-2.1-0.6-2.4c-0.6-0.4,0.5,2.1-0.6,1.6c0,0.2-0.1,0.5,0,0.7 c-0.8-0.3-0.9,0.5-1.4,0.9c0.3,0.3,0.4,0.6,0.6,0.9c0.3-0.4,0.2-0.9-0.3-1.2c0.2,0,0.4-0.2,0.6-0.2c0.2,0,0.6,0.2,0.6,0.2 C84.2,41,84.5,40.7,85.1,40.6z M83.7,41c-0.4-0.1-0.7,0.2-0.3,0.6c0.2-0.4,0-0.1,0.3-0.2C83.8,41.2,83.6,41.1,83.7,41z M93.5,62.8 c0.1,0.5,0.3,0.9,0.7,0.8C94.1,63.3,93.8,63,93.5,62.8z M93,71.2c-0.1-0.1-2.5,1.6-2.9,2.1c0.8,0.5,2.9-1.2,3.1-2.1 C93,71.5,92.9,71.2,93,71.2z M95,69.9c-0.4,0.2-0.6,0-0.5-0.4c0,0.1-0.1,0.2-0.1,0.3c0.1-0.5,0.1-0.8-0.1-1.1 c-0.3,0.7,0.1,1.4-0.7,2c0.3,0.3,0.3,0.4-0.1,0.7c0.1,0,0.1,0.1,0.1,0.2C93.9,71.3,95,70.2,95,69.9z M82,50.6 c0.2-0.2,0.3-0.2,0.3-0.5c-0.1,0-0.3-0.1-0.4-0.1C81.9,50.2,81.9,50.4,82,50.6z M82.4,50.6c-0.3-0.4-0.2,0.1-0.1,0.5 c0.2-0.3,0.3-0.5,0.2-0.9C82.5,50.4,82.4,50.5,82.4,50.6z M82.8,49.7c-0.1,0-0.2,0-0.3,0c0,0.1,0.2,0.4,0.2,0.5c-0.1,0-0.1,0-0.2,0 c0.1,0.2,0.1,0.3,0.2,0.5c0.1-0.2,0.1-0.2,0-0.5c0.1,0,0.2,0.1,0.2,0.1C83,50.1,82.9,49.9,82.8,49.7z M81,51 c0.2-0.3,0.3-0.4,0.2-0.8c-0.1,0.5-0.4,0.8-0.6,1.2C80.8,51.3,80.9,51.1,81,51z M81.2,48.6c0.1,0.2,0.1,0.5,0.3,0.3 c0,0.4,0.3,0.6,0.6,0.6c0,0,0-0.1,0.1-0.1c0.1,0.2,0.2,0.3,0.4,0.4c0-0.7-0.6-0.5-0.8-1c-0.2-0.4,0.2-0.9,0-1.4 c-0.5-0.1-0.6,0.3-0.4,1c0,0-0.1-0.1-0.1-0.1C81.1,48.3,81.1,48.4,81.2,48.6z M83.3,52.2c0.1-0.5,0.1-1.1-0.3-1.4c0,0.1,0,0.2,0,0.3 c-0.4,0.2-0.9,0.1-0.9,0.8c0.7-0.7,0.4,0.2,1,0.5c0-0.2,0.1-0.5,0.1-0.7C83.2,52,83.3,52.1,83.3,52.2z M81.5,49.6 c0.1-0.1,0.3-0.1-0.2-0.3C81.4,49.4,81.5,49.5,81.5,49.6z M91.8,57.4c0.1,0.1,0,0.2,0.2,0.1c-0.1-0.2-0.2-0.5-0.3-0.7 C91.6,57,91.7,57.1,91.8,57.4z M90.2,57.3c0.4-0.1,1.1-0.5,0.6-0.9c-0.1,0.4-0.2,0.6-0.4,0.3c-0.1,0-0.5,0.2-0.5,0.3 C89.9,57.2,90,57.2,90.2,57.3z M90.9,56.1c0.1,0.2,0.2,0.3,0.2,0.5c0.1-0.5-0.2-0.8-0.6-0.8C90.7,55.9,90.8,56,90.9,56.1z M90.3,59 c-0.2-0.4-0.7-0.7-1-1.6c0.1,0,0.2,0,0.3,0c-0.7-0.7-1.4-1.7-2.5-1.8c-0.5-0.1-1,0.5-1.3,0.3c-0.5-0.2-0.1-1.4-1.2-0.8 c0.3,0.4,0.6,0.5,0.9,0.6c-0.2,0-0.3,0.1-0.5,0.1c0.1,0.2,0.2,0.4,0.3,0.5c0.1,0,0.2-0.2,0.2-0.2c0.6,0.5,2,1,1,2 c0.6-0.3,0.7,0.4,1.2,0.3c0.4-0.1,0.4-0.5,0.6-0.5C89.2,57.9,89.5,58.9,90.3,59z M93.2,58.5c-0.1,0.1-0.2-0.2-0.2,0.1 C93.3,58.8,93.2,58.6,93.2,58.5z M92.4,57.7c0,0-0.1-0.2-0.2-0.3C92.2,57.6,92.3,57.6,92.4,57.7z M92.9,58c0.1,0.1,0.1,0.1,0.2,0.2 c-0.2-0.2-0.3-0.3-0.5-0.4C92.7,57.8,92.8,57.9,92.9,58z M93.5,59.1C93.6,58.9,93.6,58.8,93.5,59.1z M93.5,58.7c0-0.2,0-0.4-0.2-0.6 C93.3,58.3,93.4,58.5,93.5,58.7z M81,45.9c0.1-0.5,0.2-1-0.1-1.3C80.6,45,80.6,45.5,81,45.9z M94.8,61c0,0,0.1-0.2,0-0.4 C94.7,60.8,94.8,61.1,94.8,61z M94.8,61.2c0.1,0.1,0,0.3,0.2,0.1C94.9,61.1,94.8,61.2,94.8,61.2z M29.5,76.3 c-0.4-0.8-0.5-0.2-0.7-0.2c0.2,0-0.3,0.2-0.3,0.2c-0.2,0-0.6-0.3-0.9-0.4c0.9,0.9,1.9,1.2,2.6,0.7C30,76.6,29.8,76.4,29.5,76.3z M89.6,64.4c0-0.2-0.2-0.3-0.1-0.7c-0.2,0-0.1-0.1-0.3,0c0.1-0.8-0.5-1.1-0.7-1.7c-0.1-0.5,0-1-0.2-1.6c-0.1,0.1-0.1,0.1-0.2,0.2 c0-0.5-0.1-1.1-0.2-1.6c-0.5,0.9-0.5,3.8-1.7,2.2c-0.3-0.5-0.4-0.2-0.4-0.8c0-0.3,0.4-0.5,0.4-0.7c0-0.1-1.1-0.4-1.4-0.5 c0.3,0.3-0.7,0.7-0.8,1.5c-0.5-0.2-0.7-0.4-1.1-0.2c-0.4,0.1-0.7,0.9-0.7,1.1c0,0-0.1,0.1-0.1,0.1c0-0.1,0-0.2-0.1-0.3 c-0.4,0.8-0.6,1.1-1.3,1.4c-0.6,0.3-1.1,0.4-1.6,1c0-0.1,0-0.2,0-0.3c-0.3,0.6-0.5,1.1-0.3,1.8c-0.1-0.1-0.1-0.2-0.2-0.3 c0,0.1,0,0.3,0,0.4c0-0.1-0.1-0.1-0.1-0.2c0.1,1,0.1,1.7,0,2.7c0,0.4-0.6,0.5,0,0.9c0.4,0.2,0.7-0.3,1-0.4c0.8-0.2,1.4-0.5,2.3-0.7 c1.4-0.5,1.7-0.2,2.1,1.1c0.2-0.3,0.5-0.6,0.8-0.8c-0.1,0.4-0.3,0.7-0.6,1c0.2-0.1,0.3-0.2,0.5-0.4c-0.1,0.2-0.1,0.3-0.2,0.5 c0.5,0.2,0.5,2.1,1.5,0.9c0,0.1-0.1,0.1-0.1,0.2C86.9,71.3,90.8,66.1,89.6,64.4z M85.9,71.3c-0.4-0.2-1,0.2-0.7,0.8 c0.2,0.6,0.9-0.4,1.1-0.9C86.2,71.2,86.1,71.2,85.9,71.3z M24.6,44.3c0-0.2,0.2-0.3-0.1-0.5C24.5,44,24.6,44.2,24.6,44.3z M24.2,44.9c0.1,0.1,0.1,0.2,0.1,0.4c0.1-0.2,0.1-0.3,0-0.6C24.1,44.6,24.3,44.8,24.2,44.9z M24.4,43.9c-0.2,0-0.3-0.1-0.3,0.2 C24.3,44.1,24.4,43.9,24.4,43.9z M36.2,56.9c-1-0.3-1.6-1.5-2.7-1.1c0-0.7-0.8-0.9-1.2-0.6c0-0.4-0.4-0.5-0.5-0.8 c-0.1-0.1-0.1-0.7-0.2-1c-0.3-0.7-0.6-0.8-1.2-1.1c-0.6-0.3-0.6-0.2-1.1-0.8c-0.3-0.4-0.6-0.7-1-1c0.1,0,0.2-0.1,0.3-0.1 c-0.9-0.2-1.7,0.6-2.3-0.6c-0.4,0.3-0.4,0.8-0.6,1.2c0-0.3,0-0.7,0-0.9c0.4-0.6-0.1-0.2-0.5,0.1c-0.3,0.2-0.7,0.9-1,1 c0,0-1.6-0.3-1.6-0.3c-0.8-0.7,0.1-1.4-0.1-2.2c-0.2-0.8-1.1-0.3-1.6-0.5c0.2-0.3,0.3-0.7,0.3-1.1c0.1,0,0.1,0,0.1,0.1 c0.2-1.2,0.5-1.7-0.7-0.8c-0.6,0.5-1.3,1.5-1.8,0c-0.3-0.8,0-2.4,0.4-3.1c0.7-1.1,1.6-0.5,2.3-0.6c-0.1-0.7,1.4-0.4,1.6-0.3 c0.2,0.3,0.2,2.8,0.8,1.6c0.5-1-0.4-1.7,0.5-2.7c0.6-0.7,2-1.1,1.3-2.2c0.1,0,0.1,0,0.2,0.1c0-0.2,0-0.3,0.1-0.4 c0,0.4,0,0.4-0.1,0.8c0.3-0.4,0.3-0.4,0.3-0.9c0.1,0.1,0.1,0.1,0.1,0.2c0.2-0.3,0.4-0.5,0.4-0.7c0,0,0.4-0.1,0.6-0.1 c-0.1,0-0.3,0-0.5,0c0.4-0.2,0.8-0.2,1.1-0.4c-0.1,0,0,0-0.2,0c-0.1-0.9,1.4-1.5,1.9-1.4c-0.5,0.2-0.4,0.3-0.6,0.7 c0.5-0.1,1.4-0.5,1.9-0.9c0-0.1-0.1-0.3-0.1-0.4c-0.6,1.2-1.7-0.1-0.8-0.7c-0.7-0.6-1.3,0.5-2,0.8c0.5-0.5,1.1-1.2,1.7-1.3 c0.8-0.2,1.5,0.2,2.2-0.4c1.2-0.9,0.1-1.1-0.6-1.9c0.2-0.5-0.1-0.9-0.2-1.5c-0.5,0.5-1.8,1-1.1-0.3c-0.5,0-0.6-0.4-1.2-0.4 c-1,0-0.4,0.7-1.2,1.3c0.6,0.8-0.3,1.4-0.9,1.5c0.6,1.6-1.5,1.4-0.5-0.2c-0.8,0-1.4-1-2.2-0.7c0-0.6,0.1-0.4-0.3-0.7 c0.5-1.3,2.5-2.2,3.5-2.7c0.3-0.1,1.4-0.2,1.3-0.9c-0.2-1-1.3,0.4-1.7,0.6c0.1-0.2,0-0.2,0.1-0.5c-0.2,0-0.2-0.2-0.6,0 c0.1-0.1,0.1-0.2,0.2-0.3c-0.1,0-0.2,0-0.4-0.1c0.7-0.6-0.4-1-0.8-0.1c0.5,0.5-0.1,0.7-0.5,1c0.1-0.1,0.1-0.2,0.2-0.3 c-0.5-0.2-1,0.1-1.6,0c-0.4-0.1-0.7-0.4-1.2-0.1c0,0,0.1,0.1,0.1,0.1c-0.4,0.1-1.1,0.1-1.7,0c0.1-0.1,0.3-0.1,0.4-0.2 c-0.6-0.3-1.5-0.7-2.1-0.3c0.1-0.1,0.1-0.2,0.2-0.3c-0.4,0.3-0.9,0-1.4,0c-0.6,0.1-1.2,0.4-1.8,0.4c-0.6,0-2.5-0.4-2.7-0.6 c-1.3-0.2-2.7,0.3-4,0.8c0.3,0.2,0.3,0.4,0.4,0.8c-0.2,0-0.3,0-0.5,0c0.1-0.1,0.1-0.1,0.2-0.2c-0.4,0-0.9,0.2-1.3,0.3 c0.2,0.7,0.9,0.5,1.4,0.3c-0.3,0.5-0.9,0.4-1.5,0.6c-0.5,0.2-1.4,1.3-0.4,1.1c-0.1,0.1-0.1,0.3-0.3,0.5c0.2-0.1,0.3-0.1,0.5-0.1 c0,0.1,0,0.1-0.1,0.2c0.1,0,0.1-0.1,0.2-0.1c0,0.1,0,0.1,0,0.2c0.2-0.1,0.4-0.1,0.6-0.2c-1,0.9-2.2,1-3.2,1.7 c2.1-0.4,3.5-1.8,5.4-2.6c-0.3,0.1-0.7,0.4-0.8,0.8c0.8-0.2,1.2-0.4,1.9-0.4c0.8,0.1,1.3,0.9,2.1,0.8c-0.1,0.6-0.1,1.8,0.3,2.2 c-0.6,0.8,1.3,1,0.4,2c-0.2-1.2-0.9,1-1.2,1.6c-0.4,0.8-0.5,2-0.2,2.8c0.2,0.4,1.7,3,0.9,3.3c0.6,0.7,0.6,1.2,1,2 c0.6-0.7-1.1-2.5-0.6-3.6c0.4,0.2,0.8,1.8,1,2.3c0.2,0.4,0.6,1.1,0.8,1.6c0.1,0.7-0.2,0.6,0.2,1.3c0.2,0.4,0.9,0.7,1.3,0.9 c0.5,0.3,1,0.1,1.3,0.2c0.8,0.3,1.4,1.1,2.1,1.3c0,0-0.1,0-0.1,0c0.4,0.5,0.5,0.9,0.7,1.3c0.1-0.1,0.1-0.1,0.1-0.2 c0.4,0.6,0.9,1.2,1.4,1c-0.1-0.8,0.3-0.4,0.5-0.1c0.3,0.5,0.3,1.3,0.2,1.7c-0.2,0.7-1.6,1.6-0.9,2.5c0-0.1,0.1-0.1,0.1-0.2 c0,0.6-0.4,0.8-0.3,1.5c0.1,0.3,0.7,1.2,0.9,1.6c0.3,0.7,0.5,1.6,1,2.1c0.5,0.6,1.3,0.7,1.6,1.4c0.3,0.7,0.2,2,0.2,2.8 c0,1,0.2,1.8,0.2,2.7c0.1,1.2-0.5,3.5,0.3,4.4c0-0.2,0-0.3,0-0.5c0.3,0.3,0.2,0.4,0.3,0.9c-0.1,0-0.2-0.1-0.3-0.1c0,0.5,0,0.6-0.1,1 c0.1,0,0.3,0.1,0.4,0.1c-0.8,1.1,0.7,2.6,1.6,2.7c-0.1-0.5,0.1-0.6,0.6-0.6c-0.6-0.4-0.2-0.6-0.2-1c0-0.2,0.3-0.7,0.3-0.7 c0-0.2-0.3-0.5-0.3-0.4c0-0.1-0.3-0.3-0.3-0.6c0-0.2,0.4-0.2,0.4-0.2c0.1-0.5-0.2-0.7,0.3-1c0-0.1-0.1-0.1-0.1-0.2 c-0.8,0,0-0.5,0-0.4c0.1-0.3,0.5-0.3,0.1-0.9c1.8,0.4,1.2-1.1,0.8-2c1,0.9,1.4,0,1.9-1c0.6-1.3,0.3-2.4,1.5-3.2 c0.7-0.5,0.7-0.1,1.1-1c0.3-0.8,0.3-1.4,0.4-2.2C35.4,59.7,36.6,58.3,36.2,56.9z M24.2,26.2c-0.2,0-0.3-0.1-0.5,0 C23.9,26.6,23.9,26.3,24.2,26.2z M22.4,25.3c-0.2,0.1-0.4,0.2-0.5,0.3c0.4,0.1,0.8,0,1.2,0c-0.2,0-0.4,0.2-0.6,0.2 c0.5,0,1.7,0,2-0.5c-0.2,0-0.3,0-0.4,0c0-0.1,0-0.2,0.1-0.3c-0.4,0.1-0.3-0.1-0.4,0.4C23.3,25.5,22.8,25.2,22.4,25.3z M24.2,27.3 c-0.5-0.1-0.6-1.9-1.2-0.5c0-0.6-0.7-0.4-1.2-0.3c0.1-0.1,0.1-0.1,0.2-0.2c-0.5-0.1-1.1,0.2-1.5,0.5c0.2,0,0.4,0.1,0.7,0.1 c-0.2,0-0.4,0.1-0.6,0.1c0.3,0.2,0.8,0.1,1.2,0.2c-0.4,0-0.8,0.1-1.2,0.1C21.2,28.1,23.6,27.9,24.2,27.3z M24,24.9 c0-0.3-0.3-0.1-0.7,0C23.6,25,23.8,24.9,24,24.9z M21.6,25.4c0.4-0.1,0.9-0.1,1.2-0.5c-0.6,0-1.2,0.2-1.8,0.5 C21.2,25.4,21.4,25.4,21.6,25.4z M32.4,34.8c-0.1,0-0.2,0.2-0.3,0c0,0,0.1-0.1,0.1-0.1c-0.1,0-0.3,0-0.4,0c0.2-0.2,0.3-0.5,0.5-0.7 c-0.6,0.1-1.2,1.1-1.3,1.6c0.3,0,0.7,0,1,0.1c-0.1,0.1-0.1,0.1-0.2,0.2c0.1-0.1,0.4-0.2,0.5-0.3c0,0.1,0,0.2-0.1,0.4 c0.4,0,0.5-0.3,0.4-0.7c-0.1,0-0.1,0-0.2,0.1c0-0.1,0.1-0.2,0.1-0.3C32.6,34.9,32.5,34.9,32.4,34.8z M14,35c0.7,0.6,0.5-0.1,0.2-0.5 C13.7,34.1,13.5,34.6,14,35z M19.6,27.1c0.8-0.1,1.5-0.7,2.3-0.8c-0.9-0.9-1.9,0-2.6,0.5C19.5,26.8,19.5,27,19.6,27.1z M27.7,29.4 c-0.8-0.6-0.7-0.5-1.6,0.2c0.1,0,0.4,0.2,0.3,0.2C27,29.4,27.6,29.7,27.7,29.4z M13.3,33.1c-0.2,0.2-0.3,0.4,0,0.7 c0.1-0.2,0.2-0.5,0.3-0.7C13.4,33.1,13.4,33.1,13.3,33.1z M27.5,30.1c0.1,0,0.1,0.3,0.2-0.1C27.6,30,27.6,30.1,27.5,30.1z M29.8,36 c-0.1,0,0-0.3-0.2-0.1c0.3,0.2,0.2,0.2,0.6,0.1C30.1,36.1,29.9,36.1,29.8,36z M26.7,30c0.2,0,0.3,0.1,0.6-0.2 C27,29.8,26.9,29.9,26.7,30z M30.5,35c-0.2-0.2-0.3-0.3-0.6-0.3C30.1,34.9,30.3,34.9,30.5,35z M27,25.3c0,0.2,0.1,0.2,0,0.5 c0.7,0.2,2.2,0.4,2.7-0.2c-0.7-0.3-1.4,0.1-2.1-0.2c0,0,0.1-0.1,0.1-0.1c-0.4-0.2-0.8-0.3-1.3-0.1C26.7,25.3,26.8,25.3,27,25.3z M26.8,24.9c0.2,0,0.3,0,0.5,0C27.2,24.8,26.9,24.9,26.8,24.9z M27.5,24.4c0.1,0,0.2,0,0.4,0c-0.1,0.1-0.2,0.1-0.3,0.2 c0.6,0.4,1.2,0,1.8-0.2c-0.5-0.6-1.3-0.6-2-0.2C27.3,24.4,27.4,24.2,27.5,24.4z M26.3,25.8c0.2,0,0.3,0.1,0.5-0.1 C26.6,25.6,26.1,25.4,26.3,25.8z M27,24.8c-0.1-0.2-0.1-0.3-0.5,0C26.8,24.9,26.8,24.7,27,24.8z M29.7,26.4c0.1,0,0.3,0,0.5,0 c-0.2-0.3-0.6-0.4-0.9-0.2C29.4,26.5,29.4,26.4,29.7,26.4z M26.9,26c-0.5-0.1-0.9,0.1-1,0.7c0.5-0.1,1-0.3,1.4-0.6 C27.1,26.1,27,26,26.9,26z M31.5,27.3c-0.4-0.3-0.7-0.5-1.2-0.4c-0.2-0.6-0.9-0.4-1.3-0.2c0.3-0.8-0.6-0.5-1-0.2 c0-0.1,0-0.1-0.1-0.2c0.1-0.1,0.2-0.1,0.3-0.2c-0.6,0-1.1,0.2-1.4,0.8c0.1,0,0.2,0,0.3,0C27.1,27,27,27,26.9,27.1 c0.6,0.3,2.7,0.1,2.5,0.6c0.8,0.1,0.7,0.4,0.2,0.9c-0.3,0.3-0.9,0.1-1.3,0.6c0.5,0.2,0.9-0.2,1.4,0.3c0,0-0.1,0.1-0.1,0.1 c0.4,0.3,0.8,0.5,1.2,0.5c-0.1-0.2-0.2-0.5-0.4-0.7c1.4,1.5,0.5-0.9,0.4-0.7c0.3-0.6,0.9,0.8,1.6-0.4c-0.5-0.1-0.8-0.5-1.3-0.6 c0.2-0.1,0.3-0.1,0.5-0.2C31.6,27.5,31.5,27.4,31.5,27.3z M25.7,24.7c0.2,0.1,0.4,0.1,0.6,0.1c-0.1-0.4-0.5-0.5-0.9-0.3 c0.1,0,0.1,0,0.2,0.1c-0.1,0-0.2,0.1-0.3,0.1C25.4,24.7,25.5,24.7,25.7,24.7z M29,24c0.5,0.1,0.9,0.1,1.4,0.1 c-0.3,0.1-0.7,0.1-1,0.1c0.1,0.2,0,0.1,0.2,0.3c-0.2,0.1-0.5,0.2-0.8,0.3c0.2,0.1,0.3,0.2,0.4,0.3c-0.4-0.2-0.8,0-1.1,0.3 c0.7,0.1,1.9,0.3,2.5-0.2c-0.1,0-0.2,0-0.4,0c0.4-0.3,1-0.4,1.2-0.7c-0.1,0-0.2,0-0.3,0c0.9,0,1.8-0.4,2.7-0.6c-0.1,0-0.3,0-0.4,0 c0.4-0.1,0.9-0.1,1.3-0.3c-1.6-0.4-4.4-0.4-5.9,0.3C28.9,23.8,28.9,23.9,29,24z M29.5,28.2c-0.2-0.3-0.3-0.3-0.5,0.2 C29.3,28.4,29.4,28.3,29.5,28.2z M24.4,24.6c-0.2,0-0.4-0.1-0.6,0.1C24,24.7,24.2,24.6,24.4,24.6z M25,27.4c-0.2,0-0.4,0-0.7,0.2 c0.3,0.2,0.6,0.2,0.9,0.1C25.2,27.4,25.1,27.5,25,27.4z M24.4,26.5c0.4,0.5,0.9,0.5,1.3,0c-0.1,0-0.2-0.1-0.2-0.1 c0.2-0.1,0.2-0.1,0.3-0.3c-0.4,0-0.9-0.1-0.9,0.3C24.7,26.4,24.6,26.5,24.4,26.5z M25.3,25.7c0.4,0.2,0.9-0.1,0.9-0.5 c-0.4,0-0.8,0-1.1,0.4C25.5,25.4,25.3,25.7,25.3,25.7z M78.1,46.7c-0.7,0.3-0.2,0.9,0,0.7C78.4,47,78.4,46.8,78.1,46.7z M24.7,46.8 c0.2,0,0.3,0,0.4-0.2c-0.8-0.5-2-1.9-3-0.7c0.3-0.1,0.6-0.2,0.9-0.3c0,0-0.1,0.1-0.1,0.1c0.6,0.3,1,0.3,1.4,0.8 c-0.1,0.1-0.1,0.2-0.2,0.2C24.3,46.7,24.5,46.8,24.7,46.8z M55.7,40.5c-0.1,0.1-0.2,0.1-0.4,0.1c0.4,0.2,0.3,0.1,0.6-0.2 C55.9,40.4,55.8,40.4,55.7,40.5z M49.5,32.8c0.1-0.4,0.2-0.6-0.3-0.4C49.2,32.7,49.3,32.7,49.5,32.8z M48.9,38.1 c0-0.3,0.1-0.4,0-0.7C48.6,37.7,48.8,37.8,48.9,38.1z M45.1,32.6c0.1-0.1,0.1-0.3,0.2-0.1c0,0.1,0.4,0.4,0.4,0.6 c0,0.4-0.6-0.1-0.3,0.6c-0.1,0-0.2,0.1-0.3,0.1c0.1,0,0.3,0.2,0.5,0.2c-0.2,0.1-0.4,0.3-0.6,0.5c0.7,0,1.9,0,1.9-1 c-0.6-0.2-0.6-1-1.2-1.2c0.2-0.2,0.2-0.5,0.3-0.6c-0.2,0-0.3,0-0.5,0c0.1-0.1,0.2-0.3,0.3-0.4C45,31.2,44.9,32,45.1,32.6z M53.3,40.5c-0.2,0-0.2,0.1-0.4-0.1c0,0.1,0,0.1,0,0.2c0.3,0.1,0.5,0.2,0.8,0C53.5,40.5,53.5,40.5,53.3,40.5z M41.5,27.3 c-0.3,0-0.6,0-0.9,0c0-0.1,0.2-0.4,0.2-0.4c0.3,0.3,0.4,0.3,0.8,0.3c-0.2-0.3-0.2-0.4-0.6-0.6c0.1,0,0.3,0,0.5,0 c-0.1-0.1,0-0.2-0.2-0.4c0.3,0,0.5-0.1,0.7-0.2C42,26,42,26,41.9,26c0.2,0,0.3,0,0.5,0c-0.1-0.1-0.2-0.2-0.2-0.3 c0.3-0.2,0.3-0.2-0.1-0.5c0.2,0,0.5-0.1,0.7-0.1c-0.3-0.4-0.2-0.7,0.3-0.9c-0.2,0-0.3,0-0.5,0c0.5,0,1-0.2,1.6-0.3 c-0.6-0.3-1.5-0.1-2.1,0c0.1-0.1,0.2-0.1,0.2-0.2c-0.6-0.1-1.3-0.1-1.9-0.1c0.7,0,1.5,0.1,2.2-0.1c-1.4-0.2-3.8-0.7-5,0.1 c0.1,0,0.3,0.1,0.4,0.1c-1.6-0.3-3.3-0.2-4.8,0.4c0.2,0,0.3,0.1,0.5,0.1c-0.6,0.3-1.4,0.1-1.9,0.5c0.4,0.1,0.8,0.2,1.2,0.2 c-0.3,0-0.7,0-1,0.1c0.2,0.2,4.1,0.7,2.5,1.7c0.3,0.1,0.5,0.2,0.8,0.4c-0.9-0.5-1,0.9,0,0.2c-0.6,1-1.2,0.7-0.8,2.1 c0.2,0.7,0.5,0.9,0.9,1.1c0.7,0.4,0.6,0.2,1.1-0.4c0.1-0.1,0.4-0.9,0.6-1.1c0.4-0.3,0.8-0.2,1.1-0.4C39.3,28.2,40.4,27.9,41.5,27.3z M25.3,47.4c0.3,0.1,0.4-0.1,0.6,0.3c0.2-0.4,0.6-0.3,0.9-0.4c-0.3-0.4-0.9-0.7-1.4-0.4c0.2,0.2,0.1,0.2,0.3,0.4 c-0.2,0-0.3,0.1-0.6,0C25,47.6,25.1,47.4,25.3,47.4z M80.8,58.3c0.1,0,0.2-0.1,0.3-0.1C81,58,80.7,58,80.5,58.4 C80.6,58.4,80.7,58.3,80.8,58.3z M82.5,56.6c-0.2-0.4-0.3-0.7-0.5-1.1c0.2-0.1,0.3-0.3,0.5-0.3c0-0.1,0-0.1,0-0.2 c-0.4,0.2-1.4,0.1-0.8-0.4c0.5-0.4,1.2,0.5,1.3-0.5c-0.4,0.6-0.9,0-1.3,0.2c-0.3,0.2-0.5,1.1-0.5,1.5c0,0,0.3,1.2,0.2,1.2 c0.4,0.2,0.2-0.9,0.4-1.2c0,0.4,0.1,0.6,0.2,0.9c0.1-0.1,0.2-0.1,0.3-0.2c-0.1,0.3,0,0.3,0,0.5C82.5,56.9,82.4,56.8,82.5,56.6z M78.5,55.3c0.1,0.8,1.5,1.1,1.9,1.1c0.1-0.7,0.3-1.8,0.9-2c-0.6-0.8-0.4-1.3,0-1.8c-0.4-0.2-0.5-0.6-0.8-0.5 c-0.3,0.1-0.6,0.9-0.8,1.1C79.1,53.9,77.9,54,78.5,55.3z M85.8,57.1c-0.1,0.1-0.2,0-0.2,0.5C85.8,57.4,85.7,57.2,85.8,57.1z M83.6,56c-0.1,0-0.2,0-0.3,0C83.6,56.5,83.5,56.1,83.6,56z M81.6,58.9c-0.1-0.2-0.1-0.4-0.5-0.3C81.3,58.8,81.4,58.8,81.6,58.9z M82.3,58.2c-0.1-0.2-0.5-0.1-0.8,0.1C81.7,58.4,82,58.3,82.3,58.2z M78.7,58c0.5,0.1,1,0.2,1.5,0.1c-0.6-0.3-2.6-1.5-3-0.6 C77.7,57.7,78.2,57.8,78.7,58z M77.4,56.5c0.3-1-2-4.1-3.1-3.9c0.4,0.9,1,1.6,1.5,2.5C76,55.4,77.5,58.3,77.4,56.5z M84.2,56.1 c0.2,0.1,0.3,0,0.5,0.2c-0.2-0.5-0.6-0.6-0.9-0.2C84,56.1,84.1,56.1,84.2,56.1z M83.9,55.1c0.1-0.4,0.3-0.8-0.1-1.2 C83.7,54.3,83.7,54.7,83.9,55.1z M82.7,58.8c0.2-0.3,0.6-0.5,0.9-0.7c-0.5,0-1,0.2-1.2,0.8C82.5,58.9,82.6,58.9,82.7,58.8z M44.1,33.6c-0.1,0.1-0.1,0.3-0.2,0.4c0.4,0.1,1.4-0.5,1.1-1C44.7,32.3,44,33,44.1,33.6z M41.8,29.6c0.5,0.1,1.1-0.1,1.5-0.5 c0-0.1-0.2-0.4-0.2-0.5c-0.6,0.1-1.9-0.2-2.3,0.3c0.2,0,0.3,0.1,0.5,0.1c-0.1,0-0.2,0.1-0.4,0.2c0.2,0.1,0.3,0.1,0.5,0.2 c-0.1,0.1-0.2,0.1-0.2,0.2C41.4,29.5,41.6,29.5,41.8,29.6z M48.7,38.5C48.8,40.2,49,37.2,48.7,38.5z M50.5,39.4 c-0.2,0-0.4,0.1-0.6,0c0.1,0.3,0.4,0.5,0.7,0.6C50.7,39.5,50.6,39.5,50.5,39.4z M24.1,47.3c-0.1,0.1-0.2-0.1-0.2,0.1 c0.3,0.2,0.3,0.2,0.6,0.1C24.4,47.3,24.3,47.4,24.1,47.3z M70,51c-0.1-0.1-0.1-0.1-0.2-0.2C69.3,52.7,70.9,52.3,70,51z M61,60.2 c0-0.2-0.1-0.4-0.2-0.6c-0.1,0.3-0.3,0.5-0.4,0.7c-0.1,0.8-0.9,0.8-1.1,1.4c-0.2,0.4,0.1,0.7,0,1.1c-0.1,0.4-0.3,0.6-0.4,1 c-0.1,1.2,0.5,1.5,1.1,0.7c0.5-0.7,0.9-2.6,0.9-3.5c0,0.1,0.1,0.2,0.1,0.2C61.1,60.9,61,60.6,61,60.2z M74.3,48.1 c-0.9,0.8-1-2.4-2-2.6c0,0.2,0,0.2,0,0.4c-0.3-0.1-0.5,0-0.9,0.1c0.1,0.9-1.3,1.5-1.5,2.2c-0.2,0.6-0.2,2.1-0.3,2.7 c-0.1,0.1-0.3,0.4-0.5,0.5c-1-1.2-1.5-3.8-1.8-5.4c-0.6,0.6-1.1-0.6-1.6-1c-0.5-0.5-0.4-0.4-1.1-0.5c-0.5-0.1-0.9,0.1-1.3-0.1 c-0.4-0.2-0.5-0.6-0.8-0.7c-0.3-0.1-0.5,0.2-1,0c-0.7-0.3-0.8-1.5-1.5-1.1c0.1,0.9,0.8,1.3,1,2.1c0-0.2,0.1-0.4,0.1-0.5 c0.1,1.3,1,0.8,1.4-0.1c-0.1,0.9,0.5,0.7,0.8,1.1c0.4,0.8,0.2,0.6-0.1,1.2c-0.4,1-0.6,1.2-1.5,1.7c-0.6,0.4-2,1.9-2.6,1.1 c-0.3-0.4-0.1-0.9-0.2-1.3c-0.2-0.5-0.7-1-0.9-1.4c-0.4-0.8-1.8-3-1.6-3.7c0,0.3-0.2,0.5-0.2,0.7c-0.2-0.3-0.4-0.5-0.5-0.9 c0.1,0.8,0.6,1.5,0.9,2.2c0.3,0.7,0.4,1.4,0.7,2.1c0.3,0.7,2,2.5,1.7,3c0.5,0.9,1.8,0.2,2.4-0.1c0.1,3.4-3.7,4.9-3.4,7.8 c0.1,1.4,0.7,2.7-0.3,3.9c-0.7,0.8-1,0.7-1.1,1.7c0,0.5,0.2,0.8-0.1,1.3c-0.1,0.2-0.6,0.3-0.7,0.5c0,0.1,0,0.5-0.1,0.7 c-0.2,0.5-0.5,1.1-0.9,1.5c-0.5,0.6-0.9,0.8-1.4,1c-0.2,0.1-1.4,0.4-1.5,0.4c-0.6-0.2-0.2-0.7-0.3-1.2c-0.2-0.8-0.6-1.4-0.8-2.2 c-0.2-0.9-0.2-1.6-0.5-2.5c-0.3-0.8-0.5-1.3-0.2-2.2c0.3-1.4,0.5-2.2,0.1-3.5c-0.3-1-0.9-1.5-0.9-2.5c0-0.8,0.3-1.3-0.2-1.9 c-0.9,0.6-1.1-0.8-2.2-0.5c-0.7,0.2-1.9,0.8-2.6,0.6c-1.5-0.3-2.2-3.1-2.8-4.2c0.8-0.8,0.2-2.2,0.4-3c0.1-0.4,0.4-1.2,0.6-1.5 c0.4-0.6,0.9-0.7,1.2-1.3c0.5-0.8,0.3-1.3,1-2c0.8-0.9,0.3-0.3,1.4-0.5c0.9-0.1,2.7-1.4,3.4-0.6c0.1,0,0.2-0.1,0.2-0.1 c-0.2,0.8-0.3,1.2,0.3,1.7c0.5,0.4,1.7,1.1,2.2,0.8c0.1,0,0-0.6,0.5-0.7c0.2-0.1,0.7,0.4,0.9,0.5c0.5,0.2,1.7-0.1,1.9,0.3 c0.9,0.2,1-1.5,1-2.3c-0.6,0-1.4,0.3-1.9,0.1c-1.2-0.5-0.9-1.5,0-1.9c0.4-0.2,1.1-0.3,1.6-0.3c0.4,0,1,0.7,1.4,0.3 c0.6-0.6-0.9-1.3-1.3-1.6c0.3-0.4,0.2-0.2,0.2-0.5c0.1-0.1,0.2-0.1,0.4-0.2c-0.4-0.1-1.6,0.5-0.6,0.6c-0.4,0.4-0.8,0.5-1.1,0.1 c0.1-0.1,0.2-0.1,0.3-0.2c-1-0.9-1.9,1.4-1,1.8c-0.2,0.1-0.5,0.3-0.7,0.5c-0.2-0.4-0.3-0.3-0.7-0.2c0.1,0.1,0.1,0.1,0.2,0.2 c-0.3-0.1-0.2,0.1-0.4-0.1c0,0.5,0.2,0.7,0.4,1.1c-0.1,0-0.2-0.1-0.3-0.1c0.1,0.2,0.1,0.2-0.1,0.2c0,0.1,0.1,0.2,0.1,0.4 C52,40,52,38.4,51.7,37.9c-0.3-0.5-1.4-1.3-1.6-1.2c-0.1-0.2,0-0.2,0-0.3c-1.3,0,1.2,2,1.3,2.3c-0.7-0.5-0.1,0.3-0.7,0.8 c0.3-1-0.8-1.3-1.3-1.8c-0.6-0.6-0.2-0.5-0.9-0.6c-0.5-0.1-1.1,0.5-1.3,0.7c-0.8,0.6-0.7,1.7-1.5,2.2c-0.8,0.5-1.1-0.4-1.8-0.1 c-0.1-0.5-0.2-2.3,0.1-2.6c0.4-0.5,1.5,0.4,1.9-0.1c0.7-0.8-0.5-1.5-0.8-2c0.3,0,0.5-0.1,0.8,0c0-0.1-0.1-0.3-0.1-0.4 c0.5,0.3,0.9-0.3,1.2-0.6c0.3-0.3,0.8-0.7,1-0.9c0.1-0.2,0.3,0.2,0.4-0.1c0,0-0.1-0.3-0.1-0.4c0.2-0.4-0.2-0.8,0.5-1 c0,0.1,0.1,0.4,0.1,0.5c-1.1,0.9,1.1,0.8,1.5,0.7c0.6-0.1,0.7,0.1,1.1-0.3c0.2-0.2-0.2-1.4,0.7-0.6c0-0.2,0-0.3,0-0.5 c-0.2-0.1-0.1-0.1-0.3-0.3c0.5-0.2,0.9,0,1.3-0.3c-0.6-0.4-1.5,0.5-1.9-0.3c-0.4-0.7,0.2-1.2,0.8-1.5c-0.5-0.8-0.9,0.1-1.2,0.5 c-0.7,0.9-0.3,0.8-0.4,1.8c0,0.2-0.6,1.4-0.9,1.3c-0.4-0.1-0.7-1.2-1-1.4c-0.3-0.1-1.5,0.8-1.2-0.8c0.1-0.6,1.1-1,1.6-1.5 c1-1.1,2.6-2.5,4.1-1.6c-0.1,0-0.2,0.1-0.3,0.1c0.4,0.2,2.3,0.3,2.6,0.9c0.4,1-1.2,0.3-1.6,0.4c0.5,0.3,0.5,0.9,1.1,1 c-0.1-0.1-0.1-0.2-0.2-0.3c0.2,0,0.6,0,0.9,0c-0.1-0.1-0.1-0.2-0.2-0.3c0.3-0.3,0.6-0.4,0.9-0.2c0-0.3-0.1-0.6-0.3-0.9 c0.4,0,0.6,0.1,0.8,0.3c-0.1,0-0.2,0-0.3,0c0.4,0.6,1.1-0.3,1.9-0.4c-0.1,0.1-0.1,0.1-0.2,0.2c0.5,0,1.2-0.1,1.6-0.3 c-0.1-0.1-0.2-0.1-0.3-0.2c0.6-0.2,1.5,0.2,2.1,0.5c0-0.1,0.1-0.1,0.1-0.2c-0.7-0.3-1.2-1.5-0.2-1.4c0.5,0,1.4,1.7,1,2.2 c0.4,0,0.5-0.1,0.6-0.5c-0.4-0.4-0.6-0.8-1-1.2c0.1-0.1,0.2-0.1,0.3-0.2c-0.1-0.1-0.1-0.2-0.2-0.2c0.2,0.2,0.4,0.4,0.6,0.6 c-0.1-0.1-0.1-0.2-0.2-0.2c0.4-0.2,0.8-0.2,1.2,0c-0.3-0.2-0.3-0.4-0.5-0.6c0.4-0.1,0.9-0.1,1.3-0.1c-0.1-0.1-0.2-0.1-0.3-0.2 c0.6-0.7,1.8-0.5,2.7-0.6c0.1-0.4,0.5-0.5,0.9-0.3C68.1,25,68,25,67.9,25c0.7,0.2,1.8-0.1,2.3,0.6c-0.2,0.1-0.5,0.3-0.7,0.4 c1.1,0.1,2.1,0.5,3.2,0.4c-0.1-0.1-0.1-0.2-0.2-0.2c1.1,0,1.5,0.7,2.5,1c0-0.1-0.1-0.2-0.1-0.4c0.6,0.2,1.2,0.1,1.8,0.1 c-0.1-0.1-0.3-0.2-0.4-0.3c0.5-0.3,1.7-0.1,2.3,0.1c0.7,0.2,1.4,0.2,2.1,0.4c1.1,0.2,2.5,0.9,3.6,0.7c-0.2-0.1-0.3-0.2-0.5-0.4 c1.8,0.3,2.5,0.3,3.9,1.8c-0.2,0-0.2,0.1-0.5,0.1c0.4,0.2,0.9,0.4,1.2,0.8c-0.6-0.2-1.3,0.2-1.3,0.9c-0.5-0.4-1.1,0-1.6,0 c0,0.9,0.6,0.7,1,1.4c-0.1,0-0.1,0-0.2,0c0.1,0.2,0.2,0.3,0.3,0.5c-0.1,0.1-0.2,0.1-0.3,0.2c0.1,0.1,0.1,0.3,0.2,0.4 c-0.1,0-0.2,0.1-0.3,0.1c0.2,0.4,0,0.4,0,0.7c-0.7-0.7-1.6-1.6-1.8-2.6c0.5-0.2,1-1.7,0.2-1.7c0.2,1-0.4,0.2-0.7,0.3 c-0.4,0.2-1.1,0.3-0.3,0.9c-0.6,0.3-1.3-0.1-2,0c-1.2,0.1-1.2,0.4-1.8,1.7c1.2,0.2,2.2,0.4,2.5,2.1c0.1,0.6,0.1,1.6-0.2,2.1 c-0.4,0.5-0.6,0.3-0.9,0.6c0,0-0.4,0.9-0.4,0.9c0.1,0.5,0.3,0.4,0.6,0.9c1.1,1.9-0.9,1.2-0.5,0.3c-0.2-0.2-0.7-0.8-0.7-0.8 c-0.4-0.2-0.5-0.6-1.1,0c0.4-1.3-0.9-0.4-0.9,0c0,0.9,1.3,0.4,1.6,0.8c-1.4,0.4,0.5,2.1,0.6,2.8c0.2,1.5-0.7,2.5-1.6,3.1 c-0.3,0.2-0.4,0.3-0.8,0.4c-0.1,0,0.1,0.4-0.1,0.4c-0.1,0-0.2-0.3-0.2-0.3c-0.1,0-1-0.5-1,0.7c0,0.8,1.1,1.3,1.3,2.1 c0.2,1.1-0.4,1.4-1,2.1c0-0.5-0.9-1.6-1.4-1.6c0-0.1,0-0.2,0-0.3c-0.1,0-0.2,0-0.3,0c0,0.6-0.1,1.2,0,1.7c0.1,0.4,0.5,0.7,0.7,1.1 c0.4,0.8,0.5,1.3,0.8,2.1c-1.2-0.2-1.1-2-1.8-2.8c0,0.1,0,0.2,0,0.2C75.1,51,75,47.7,74.3,48.1z M53.6,51.4 c-0.1-0.1-0.1-0.1-0.2-0.2C53.5,51.3,53.5,51.4,53.6,51.4z M61.2,39.7c-0.1-0.7-0.4-0.9-0.5-1.5c0.3,0.1,0.3,0,0.5,0 c-0.2-0.4-0.5-0.6-0.5-0.1c-0.1-0.7-0.6-0.8-0.9-1.4c0.1,0,0.2,0,0.3,0c0.2-0.4-0.1-0.3,0.4-0.3c0.1-1-1-0.7-1.3-0.2 C58.7,37,59.4,38,60,38.5C59.1,39.1,60.4,40.4,61.2,39.7z M50.4,24.2c0.4,0.2,1,0.2,1.5-0.1c-0.6-0.2-1.4-0.2-2-0.1 C50.1,24.2,50.2,24.2,50.4,24.2z M51,25c0.1,0,0.3-0.1,0.4-0.1c-0.3-0.1-0.5-0.1-0.8-0.1c0.1,0.3,0.1-0.1,0,0.2 C50.8,24.9,50.9,24.9,51,25z M49.1,24.8c0.1,0,0.2,0.1,0.3,0.1c-0.1,0-0.1,0.1-0.2,0.1c0.7,0.5,0.8-0.4,1.5-0.5 c-0.9-0.3-1.4-0.2-2.2-0.2C48.7,24.5,48.9,24.7,49.1,24.8z M27.1,47.3c0.1,0.1,0,0.4,0.4,0.1C27.4,47.3,27.3,47.3,27.1,47.3z M55.6,24.1c0.3,0.1,0.6,0,0.9-0.1c-0.5,0-0.8,0-1.3,0C55.5,24,55.7,24.2,55.6,24.1z M57.7,26.9c0.4,0.2,0.9,0.4,1.4,0.3 c-2-0.4,1.3-1.7,1.6-1.9c-0.7-0.3-1.8,0.1-2.5,0.5c-0.1,0.2,0,0.1-0.3,0.4c0.1,0,0.1,0,0.2,0C57.7,26.4,57.7,26.6,57.7,26.9z M65.1,24.4c0.5,0.1,1,0.2,1.5,0.2c-0.4-0.6-1.5-0.9-2.1-0.4C64.7,24.1,64.8,24.3,65.1,24.4z M75.7,25.8c0.3-0.1,0.7-0.1,1.1-0.1 c-0.3-0.5-1.3-0.5-1.8-0.4C75.2,25.7,75.4,25.8,75.7,25.8z M67.6,24.6c-0.5-0.2-0.9-0.4-1,0.2C67,24.8,67.5,24.8,67.6,24.6z M76.6,26.1c-0.2,0.1-0.2,0-0.3,0.2c0.3,0.1,0.6,0.1,0.8,0.1C77,26.2,76.8,26.1,76.6,26.1z M5,29.1C5,29.1,5,29.1,5,29.1z M7.7,27 c-0.2-0.1-0.3-0.2-0.6,0.1C7.3,27.1,7.5,27,7.7,27z M82.3,33.9c0.6,0.5,0.9,1.6,1.4,2.3c0-0.1,0-0.2,0-0.3c0.1,0.1,0.2,0.2,0.3,0.2 c-0.3-0.4-0.7-0.7-0.7-1.2c0.2,0,0.3,0.1,0.5,0.1c-0.6-0.6-1.2-1.8-1.8-2C82.1,33.3,82.2,33.4,82.3,33.9z M5.5,28.8 c0,0,0.3,0.1,0.5,0.1c0.1,0.8,1.1-0.1,1.7-0.2c-0.2-0.5-0.7-0.4-1-0.2c0.1-0.1,0.2-0.1,0.2-0.2C6.4,27,5.6,28.5,5,29.1 C5.2,28.9,5.7,28.4,5.5,28.8z M77.6,25.8c0.2,0,0.3,0.1,0.5-0.1c-0.3-0.1-0.7-0.1-1.1-0.1C77.2,25.7,77.3,25.7,77.6,25.8z M85.8,27.1c-0.1-0.1-0.2-0.2-0.3-0.2c0,0-0.1,0.1-0.1,0.1C85.6,27.1,85.7,27,85.8,27.1z M28.5,50.6c0,0,0.1,0.3,0.2-0.2 C28.6,50.3,28.5,50.6,28.5,50.6z M7.1,29.7c-0.3-0.1-0.4-0.2-0.7,0C6.6,29.8,6.8,29.7,7.1,29.7z M9.2,31.6c-0.3,0.1-0.5,0.1-0.5,0.5 c0.2-0.1,0.5-0.2,0.7-0.3C9.3,31.5,9.3,31.7,9.2,31.6z M6.4,30.8c0.2,0,0.3,0.3,0.4,0C6.7,30.7,6.5,30.8,6.4,30.8z"><animateTransform attributeName="transform" type="translate" calcMode="linear" values="0 0;100 0" keyTimes="0;1" dur="2s" begin="0s" repeatCount="indefinite"/></path></g></svg>
